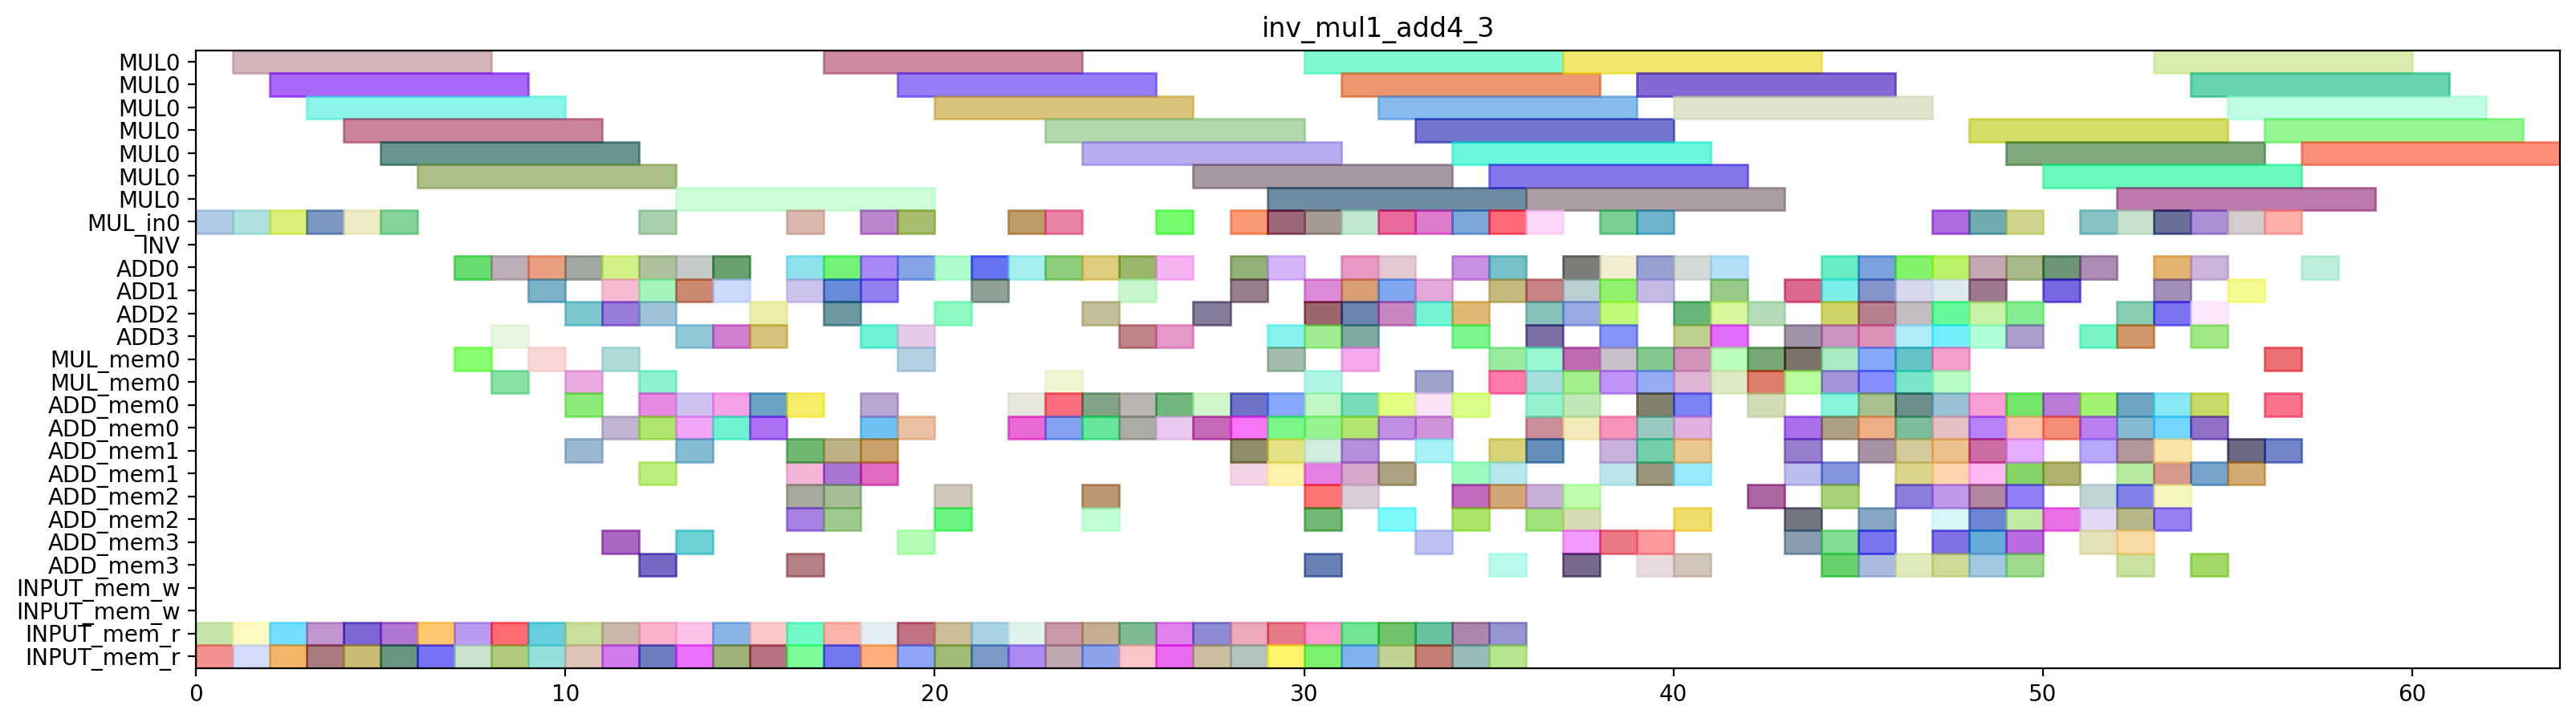

Source code (Python):
from pyschedule import Scenario, solvers, plotters, alt

def solve_inv_mul1_add4_3(ConstStep, ExpStep):
	horizon = 138
	S=Scenario("inv_mul1_add4_3",horizon = horizon)

	# resource
	MUL = S.Resources('MUL', num=1, size=7)
	MUL_in = S.Resources('MUL_in', num=1)
	INV = S.Resource('INV')
	ADD = S.Resources('ADD', num=4, periods=range(1, horizon))
	MUL_mem = S.Resources('MUL_mem', num=1, size=2)
	ADD_mem = S.Resources('ADD_mem', num=4, size=2)
	INPUT_mem_w = S.Resource('INPUT_mem_w', size=2)
	INPUT_mem_r = S.Resource('INPUT_mem_r', size=2)

	# result of previous scheduling
	T2_1T2_in = S.Task('T2_1T2_in', length=1, delay_cost=1)
	S += T2_1T2_in >= 0
	T2_1T2_in += MUL_in[0]

	T2_1T2_mem0 = S.Task('T2_1T2_mem0', length=1, delay_cost=1)
	S += T2_1T2_mem0 >= 0
	T2_1T2_mem0 += INPUT_mem_r

	T2_1T2_mem1 = S.Task('T2_1T2_mem1', length=1, delay_cost=1)
	S += T2_1T2_mem1 >= 0
	T2_1T2_mem1 += INPUT_mem_r

	T2T2_in = S.Task('T2T2_in', length=1, delay_cost=1)
	S += T2T2_in >= 1
	T2T2_in += MUL_in[0]

	T2T2_mem0 = S.Task('T2T2_mem0', length=1, delay_cost=1)
	S += T2T2_mem0 >= 1
	T2T2_mem0 += INPUT_mem_r

	T2T2_mem1 = S.Task('T2T2_mem1', length=1, delay_cost=1)
	S += T2T2_mem1 >= 1
	T2T2_mem1 += INPUT_mem_r

	T2_1T2 = S.Task('T2_1T2', length=7, delay_cost=1)
	S += T2_1T2 >= 1
	T2_1T2 += MUL[0]

	T1T2_in = S.Task('T1T2_in', length=1, delay_cost=1)
	S += T1T2_in >= 2
	T1T2_in += MUL_in[0]

	T1T2_mem0 = S.Task('T1T2_mem0', length=1, delay_cost=1)
	S += T1T2_mem0 >= 2
	T1T2_mem0 += INPUT_mem_r

	T1T2_mem1 = S.Task('T1T2_mem1', length=1, delay_cost=1)
	S += T1T2_mem1 >= 2
	T1T2_mem1 += INPUT_mem_r

	T2T2 = S.Task('T2T2', length=7, delay_cost=1)
	S += T2T2 >= 2
	T2T2 += MUL[0]

	T1T2 = S.Task('T1T2', length=7, delay_cost=1)
	S += T1T2 >= 3
	T1T2 += MUL[0]

	T1_T2_in = S.Task('T1_T2_in', length=1, delay_cost=1)
	S += T1_T2_in >= 3
	T1_T2_in += MUL_in[0]

	T1_T2_mem0 = S.Task('T1_T2_mem0', length=1, delay_cost=1)
	S += T1_T2_mem0 >= 3
	T1_T2_mem0 += INPUT_mem_r

	T1_T2_mem1 = S.Task('T1_T2_mem1', length=1, delay_cost=1)
	S += T1_T2_mem1 >= 3
	T1_T2_mem1 += INPUT_mem_r

	T0_T2_in = S.Task('T0_T2_in', length=1, delay_cost=1)
	S += T0_T2_in >= 4
	T0_T2_in += MUL_in[0]

	T0_T2_mem0 = S.Task('T0_T2_mem0', length=1, delay_cost=1)
	S += T0_T2_mem0 >= 4
	T0_T2_mem0 += INPUT_mem_r

	T0_T2_mem1 = S.Task('T0_T2_mem1', length=1, delay_cost=1)
	S += T0_T2_mem1 >= 4
	T0_T2_mem1 += INPUT_mem_r

	T1_T2 = S.Task('T1_T2', length=7, delay_cost=1)
	S += T1_T2 >= 4
	T1_T2 += MUL[0]

	T0T2_in = S.Task('T0T2_in', length=1, delay_cost=1)
	S += T0T2_in >= 5
	T0T2_in += MUL_in[0]

	T0T2_mem0 = S.Task('T0T2_mem0', length=1, delay_cost=1)
	S += T0T2_mem0 >= 5
	T0T2_mem0 += INPUT_mem_r

	T0T2_mem1 = S.Task('T0T2_mem1', length=1, delay_cost=1)
	S += T0T2_mem1 >= 5
	T0T2_mem1 += INPUT_mem_r

	T0_T2 = S.Task('T0_T2', length=7, delay_cost=1)
	S += T0_T2 >= 5
	T0_T2 += MUL[0]

	T0T2 = S.Task('T0T2', length=7, delay_cost=1)
	S += T0T2 >= 6
	T0T2 += MUL[0]

	T2_8T2_mem0 = S.Task('T2_8T2_mem0', length=1, delay_cost=1)
	S += T2_8T2_mem0 >= 6
	T2_8T2_mem0 += INPUT_mem_r

	T2_8T2_mem1 = S.Task('T2_8T2_mem1', length=1, delay_cost=1)
	S += T2_8T2_mem1 >= 6
	T2_8T2_mem1 += INPUT_mem_r

	NEW_A011_mem0 = S.Task('NEW_A011_mem0', length=1, delay_cost=1)
	S += NEW_A011_mem0 >= 7
	NEW_A011_mem0 += INPUT_mem_r

	NEW_A011_mem1 = S.Task('NEW_A011_mem1', length=1, delay_cost=1)
	S += NEW_A011_mem1 >= 7
	NEW_A011_mem1 += INPUT_mem_r

	T2_11_mem0 = S.Task('T2_11_mem0', length=1, delay_cost=1)
	S += T2_11_mem0 >= 7
	T2_11_mem0 += MUL_mem[0]

	T2_8T2 = S.Task('T2_8T2', length=1, delay_cost=1)
	S += T2_8T2 >= 7
	T2_8T2 += ADD[0]

	NEW_A011 = S.Task('NEW_A011', length=1, delay_cost=1)
	S += NEW_A011 >= 8
	NEW_A011 += ADD[0]

	T1_4T2_mem0 = S.Task('T1_4T2_mem0', length=1, delay_cost=1)
	S += T1_4T2_mem0 >= 8
	T1_4T2_mem0 += INPUT_mem_r

	T1_4T2_mem1 = S.Task('T1_4T2_mem1', length=1, delay_cost=1)
	S += T1_4T2_mem1 >= 8
	T1_4T2_mem1 += INPUT_mem_r

	T21_mem0 = S.Task('T21_mem0', length=1, delay_cost=1)
	S += T21_mem0 >= 8
	T21_mem0 += MUL_mem[0]

	T2_11 = S.Task('T2_11', length=1, delay_cost=1)
	S += T2_11 >= 8
	T2_11 += ADD[3]

	T11_mem0 = S.Task('T11_mem0', length=1, delay_cost=1)
	S += T11_mem0 >= 9
	T11_mem0 += MUL_mem[0]

	T1_3T2_mem0 = S.Task('T1_3T2_mem0', length=1, delay_cost=1)
	S += T1_3T2_mem0 >= 9
	T1_3T2_mem0 += INPUT_mem_r

	T1_3T2_mem1 = S.Task('T1_3T2_mem1', length=1, delay_cost=1)
	S += T1_3T2_mem1 >= 9
	T1_3T2_mem1 += INPUT_mem_r

	T1_4T2 = S.Task('T1_4T2', length=1, delay_cost=1)
	S += T1_4T2 >= 9
	T1_4T2 += ADD[0]

	T21 = S.Task('T21', length=1, delay_cost=1)
	S += T21 >= 9
	T21 += ADD[1]

	NEW_A121_mem0 = S.Task('NEW_A121_mem0', length=1, delay_cost=1)
	S += NEW_A121_mem0 >= 10
	NEW_A121_mem0 += INPUT_mem_r

	NEW_A121_mem1 = S.Task('NEW_A121_mem1', length=1, delay_cost=1)
	S += NEW_A121_mem1 >= 10
	NEW_A121_mem1 += INPUT_mem_r

	T11 = S.Task('T11', length=1, delay_cost=1)
	S += T11 >= 10
	T11 += ADD[0]

	T1_1_mem0 = S.Task('T1_1_mem0', length=1, delay_cost=1)
	S += T1_1_mem0 >= 10
	T1_1_mem0 += MUL_mem[0]

	T1_3T2 = S.Task('T1_3T2', length=1, delay_cost=1)
	S += T1_3T2 >= 10
	T1_3T2 += ADD[2]

	T51_mem0 = S.Task('T51_mem0', length=1, delay_cost=1)
	S += T51_mem0 >= 10
	T51_mem0 += ADD_mem[0]

	T51_mem1 = S.Task('T51_mem1', length=1, delay_cost=1)
	S += T51_mem1 >= 10
	T51_mem1 += ADD_mem[1]

	NEW_A010_mem0 = S.Task('NEW_A010_mem0', length=1, delay_cost=1)
	S += NEW_A010_mem0 >= 11
	NEW_A010_mem0 += INPUT_mem_r

	NEW_A010_mem1 = S.Task('NEW_A010_mem1', length=1, delay_cost=1)
	S += NEW_A010_mem1 >= 11
	NEW_A010_mem1 += INPUT_mem_r

	NEW_A121 = S.Task('NEW_A121', length=1, delay_cost=1)
	S += NEW_A121 >= 11
	NEW_A121 += ADD[1]

	T0_1_mem0 = S.Task('T0_1_mem0', length=1, delay_cost=1)
	S += T0_1_mem0 >= 11
	T0_1_mem0 += MUL_mem[0]

	T1_1 = S.Task('T1_1', length=1, delay_cost=1)
	S += T1_1 >= 11
	T1_1 += ADD[0]

	T51 = S.Task('T51', length=1, delay_cost=1)
	S += T51 >= 11
	T51 += ADD[2]

	T5_21_mem0 = S.Task('T5_21_mem0', length=1, delay_cost=1)
	S += T5_21_mem0 >= 11
	T5_21_mem0 += ADD_mem[0]

	T5_21_mem1 = S.Task('T5_21_mem1', length=1, delay_cost=1)
	S += T5_21_mem1 >= 11
	T5_21_mem1 += ADD_mem[3]

	NEW_A000_mem0 = S.Task('NEW_A000_mem0', length=1, delay_cost=1)
	S += NEW_A000_mem0 >= 12
	NEW_A000_mem0 += INPUT_mem_r

	NEW_A000_mem1 = S.Task('NEW_A000_mem1', length=1, delay_cost=1)
	S += NEW_A000_mem1 >= 12
	NEW_A000_mem1 += INPUT_mem_r

	NEW_A010 = S.Task('NEW_A010', length=1, delay_cost=1)
	S += NEW_A010 >= 12
	NEW_A010 += ADD[0]

	T01_mem0 = S.Task('T01_mem0', length=1, delay_cost=1)
	S += T01_mem0 >= 12
	T01_mem0 += MUL_mem[0]

	T0_1 = S.Task('T0_1', length=1, delay_cost=1)
	S += T0_1 >= 12
	T0_1 += ADD[1]

	T4_T2_in = S.Task('T4_T2_in', length=1, delay_cost=1)
	S += T4_T2_in >= 12
	T4_T2_in += MUL_in[0]

	T4_T2_mem0 = S.Task('T4_T2_mem0', length=1, delay_cost=1)
	S += T4_T2_mem0 >= 12
	T4_T2_mem0 += ADD_mem[0]

	T4_T2_mem1 = S.Task('T4_T2_mem1', length=1, delay_cost=1)
	S += T4_T2_mem1 >= 12
	T4_T2_mem1 += ADD_mem[0]

	T5_21 = S.Task('T5_21', length=1, delay_cost=1)
	S += T5_21 >= 12
	T5_21 += ADD[2]

	T6_1_mem0 = S.Task('T6_1_mem0', length=1, delay_cost=1)
	S += T6_1_mem0 >= 12
	T6_1_mem0 += ADD_mem[3]

	T6_1_mem1 = S.Task('T6_1_mem1', length=1, delay_cost=1)
	S += T6_1_mem1 >= 12
	T6_1_mem1 += ADD_mem[1]

	NEW_A000 = S.Task('NEW_A000', length=1, delay_cost=1)
	S += NEW_A000 >= 13
	NEW_A000 += ADD[0]

	T01 = S.Task('T01', length=1, delay_cost=1)
	S += T01 >= 13
	T01 += ADD[3]

	T2T0_mem0 = S.Task('T2T0_mem0', length=1, delay_cost=1)
	S += T2T0_mem0 >= 13
	T2T0_mem0 += INPUT_mem_r

	T2T0_mem1 = S.Task('T2T0_mem1', length=1, delay_cost=1)
	S += T2T0_mem1 >= 13
	T2T0_mem1 += INPUT_mem_r

	T4_T1_mem0 = S.Task('T4_T1_mem0', length=1, delay_cost=1)
	S += T4_T1_mem0 >= 13
	T4_T1_mem0 += ADD_mem[0]

	T4_T1_mem1 = S.Task('T4_T1_mem1', length=1, delay_cost=1)
	S += T4_T1_mem1 >= 13
	T4_T1_mem1 += ADD_mem[0]

	T4_T2 = S.Task('T4_T2', length=7, delay_cost=1)
	S += T4_T2 >= 13
	T4_T2 += MUL[0]

	T61_mem0 = S.Task('T61_mem0', length=1, delay_cost=1)
	S += T61_mem0 >= 13
	T61_mem0 += ADD_mem[1]

	T61_mem1 = S.Task('T61_mem1', length=1, delay_cost=1)
	S += T61_mem1 >= 13
	T61_mem1 += ADD_mem[3]

	T6_1 = S.Task('T6_1', length=1, delay_cost=1)
	S += T6_1 >= 13
	T6_1 += ADD[1]

	NEW_A111_mem0 = S.Task('NEW_A111_mem0', length=1, delay_cost=1)
	S += NEW_A111_mem0 >= 14
	NEW_A111_mem0 += INPUT_mem_r

	NEW_A111_mem1 = S.Task('NEW_A111_mem1', length=1, delay_cost=1)
	S += NEW_A111_mem1 >= 14
	NEW_A111_mem1 += INPUT_mem_r

	T2T0 = S.Task('T2T0', length=1, delay_cost=1)
	S += T2T0 >= 14
	T2T0 += ADD[0]

	T4_15T2_mem0 = S.Task('T4_15T2_mem0', length=1, delay_cost=1)
	S += T4_15T2_mem0 >= 14
	T4_15T2_mem0 += ADD_mem[0]

	T4_15T2_mem1 = S.Task('T4_15T2_mem1', length=1, delay_cost=1)
	S += T4_15T2_mem1 >= 14
	T4_15T2_mem1 += ADD_mem[0]

	T4_T1 = S.Task('T4_T1', length=1, delay_cost=1)
	S += T4_T1 >= 14
	T4_T1 += ADD[1]

	T61 = S.Task('T61', length=1, delay_cost=1)
	S += T61 >= 14
	T61 += ADD[3]

	NEW_A110_mem0 = S.Task('NEW_A110_mem0', length=1, delay_cost=1)
	S += NEW_A110_mem0 >= 15
	NEW_A110_mem0 += INPUT_mem_r

	NEW_A110_mem1 = S.Task('NEW_A110_mem1', length=1, delay_cost=1)
	S += NEW_A110_mem1 >= 15
	NEW_A110_mem1 += INPUT_mem_r

	NEW_A111 = S.Task('NEW_A111', length=1, delay_cost=1)
	S += NEW_A111 >= 15
	NEW_A111 += ADD[2]

	T4_15T2 = S.Task('T4_15T2', length=1, delay_cost=1)
	S += T4_15T2 >= 15
	T4_15T2 += ADD[3]

	T4_T0_mem0 = S.Task('T4_T0_mem0', length=1, delay_cost=1)
	S += T4_T0_mem0 >= 15
	T4_T0_mem0 += ADD_mem[0]

	T4_T0_mem1 = S.Task('T4_T0_mem1', length=1, delay_cost=1)
	S += T4_T0_mem1 >= 15
	T4_T0_mem1 += ADD_mem[0]

	NEW_A110 = S.Task('NEW_A110', length=1, delay_cost=1)
	S += NEW_A110 >= 16
	NEW_A110 += ADD[1]

	T0T0_mem0 = S.Task('T0T0_mem0', length=1, delay_cost=1)
	S += T0T0_mem0 >= 16
	T0T0_mem0 += INPUT_mem_r

	T0T0_mem1 = S.Task('T0T0_mem1', length=1, delay_cost=1)
	S += T0T0_mem1 >= 16
	T0T0_mem1 += INPUT_mem_r

	T41_mem0 = S.Task('T41_mem0', length=1, delay_cost=1)
	S += T41_mem0 >= 16
	T41_mem0 += ADD_mem[3]

	T41_mem1 = S.Task('T41_mem1', length=1, delay_cost=1)
	S += T41_mem1 >= 16
	T41_mem1 += ADD_mem[0]

	T4_4T0_mem0 = S.Task('T4_4T0_mem0', length=1, delay_cost=1)
	S += T4_4T0_mem0 >= 16
	T4_4T0_mem0 += ADD_mem[1]

	T4_4T0_mem1 = S.Task('T4_4T0_mem1', length=1, delay_cost=1)
	S += T4_4T0_mem1 >= 16
	T4_4T0_mem1 += ADD_mem[2]

	T4_4T2_in = S.Task('T4_4T2_in', length=1, delay_cost=1)
	S += T4_4T2_in >= 16
	T4_4T2_in += MUL_in[0]

	T4_4T2_mem0 = S.Task('T4_4T2_mem0', length=1, delay_cost=1)
	S += T4_4T2_mem0 >= 16
	T4_4T2_mem0 += ADD_mem[1]

	T4_4T2_mem1 = S.Task('T4_4T2_mem1', length=1, delay_cost=1)
	S += T4_4T2_mem1 >= 16
	T4_4T2_mem1 += ADD_mem[2]

	T4_T0 = S.Task('T4_T0', length=1, delay_cost=1)
	S += T4_T0 >= 16
	T4_T0 += ADD[0]

	NEW_A101_mem0 = S.Task('NEW_A101_mem0', length=1, delay_cost=1)
	S += NEW_A101_mem0 >= 17
	NEW_A101_mem0 += INPUT_mem_r

	NEW_A101_mem1 = S.Task('NEW_A101_mem1', length=1, delay_cost=1)
	S += NEW_A101_mem1 >= 17
	NEW_A101_mem1 += INPUT_mem_r

	T0T0 = S.Task('T0T0', length=1, delay_cost=1)
	S += T0T0 >= 17
	T0T0 += ADD[1]

	T41 = S.Task('T41', length=1, delay_cost=1)
	S += T41 >= 17
	T41 += ADD[2]

	T4_19T2_mem0 = S.Task('T4_19T2_mem0', length=1, delay_cost=1)
	S += T4_19T2_mem0 >= 17
	T4_19T2_mem0 += ADD_mem[1]

	T4_19T2_mem1 = S.Task('T4_19T2_mem1', length=1, delay_cost=1)
	S += T4_19T2_mem1 >= 17
	T4_19T2_mem1 += ADD_mem[2]

	T4_4T0 = S.Task('T4_4T0', length=1, delay_cost=1)
	S += T4_4T0 >= 17
	T4_4T0 += ADD[0]

	T4_4T1_mem0 = S.Task('T4_4T1_mem0', length=1, delay_cost=1)
	S += T4_4T1_mem0 >= 17
	T4_4T1_mem0 += ADD_mem[1]

	T4_4T1_mem1 = S.Task('T4_4T1_mem1', length=1, delay_cost=1)
	S += T4_4T1_mem1 >= 17
	T4_4T1_mem1 += ADD_mem[2]

	T4_4T2 = S.Task('T4_4T2', length=7, delay_cost=1)
	S += T4_4T2 >= 17
	T4_4T2 += MUL[0]

	NEW_A101 = S.Task('NEW_A101', length=1, delay_cost=1)
	S += NEW_A101 >= 18
	NEW_A101 += ADD[0]

	T0_3T2_mem0 = S.Task('T0_3T2_mem0', length=1, delay_cost=1)
	S += T0_3T2_mem0 >= 18
	T0_3T2_mem0 += INPUT_mem_r

	T0_3T2_mem1 = S.Task('T0_3T2_mem1', length=1, delay_cost=1)
	S += T0_3T2_mem1 >= 18
	T0_3T2_mem1 += INPUT_mem_r

	T4_0_in = S.Task('T4_0_in', length=1, delay_cost=1)
	S += T4_0_in >= 18
	T4_0_in += MUL_in[0]

	T4_0_mem0 = S.Task('T4_0_mem0', length=1, delay_cost=1)
	S += T4_0_mem0 >= 18
	T4_0_mem0 += ADD_mem[0]

	T4_0_mem1 = S.Task('T4_0_mem1', length=1, delay_cost=1)
	S += T4_0_mem1 >= 18
	T4_0_mem1 += ADD_mem[1]

	T4_19T2 = S.Task('T4_19T2', length=1, delay_cost=1)
	S += T4_19T2 >= 18
	T4_19T2 += ADD[1]

	T4_31_mem0 = S.Task('T4_31_mem0', length=1, delay_cost=1)
	S += T4_31_mem0 >= 18
	T4_31_mem0 += ADD_mem[1]

	T4_31_mem1 = S.Task('T4_31_mem1', length=1, delay_cost=1)
	S += T4_31_mem1 >= 18
	T4_31_mem1 += ADD_mem[0]

	T4_4T1 = S.Task('T4_4T1', length=1, delay_cost=1)
	S += T4_4T1 >= 18
	T4_4T1 += ADD[3]

	T0_3T2 = S.Task('T0_3T2', length=1, delay_cost=1)
	S += T0_3T2 >= 19
	T0_3T2 += ADD[0]

	T0_4T2_mem0 = S.Task('T0_4T2_mem0', length=1, delay_cost=1)
	S += T0_4T2_mem0 >= 19
	T0_4T2_mem0 += INPUT_mem_r

	T0_4T2_mem1 = S.Task('T0_4T2_mem1', length=1, delay_cost=1)
	S += T0_4T2_mem1 >= 19
	T0_4T2_mem1 += INPUT_mem_r

	T4_0 = S.Task('T4_0', length=7, delay_cost=1)
	S += T4_0 >= 19
	T4_0 += MUL[0]

	T4_1_mem0 = S.Task('T4_1_mem0', length=1, delay_cost=1)
	S += T4_1_mem0 >= 19
	T4_1_mem0 += MUL_mem[0]

	T4_31 = S.Task('T4_31', length=1, delay_cost=1)
	S += T4_31 >= 19
	T4_31 += ADD[3]

	T4_40_in = S.Task('T4_40_in', length=1, delay_cost=1)
	S += T4_40_in >= 19
	T4_40_in += MUL_in[0]

	T4_40_mem0 = S.Task('T4_40_mem0', length=1, delay_cost=1)
	S += T4_40_mem0 >= 19
	T4_40_mem0 += ADD_mem[0]

	T4_40_mem1 = S.Task('T4_40_mem1', length=1, delay_cost=1)
	S += T4_40_mem1 >= 19
	T4_40_mem1 += ADD_mem[3]

	T0_4T2 = S.Task('T0_4T2', length=1, delay_cost=1)
	S += T0_4T2 >= 20
	T0_4T2 += ADD[0]

	T1T1_mem0 = S.Task('T1T1_mem0', length=1, delay_cost=1)
	S += T1T1_mem0 >= 20
	T1T1_mem0 += INPUT_mem_r

	T1T1_mem1 = S.Task('T1T1_mem1', length=1, delay_cost=1)
	S += T1T1_mem1 >= 20
	T1T1_mem1 += INPUT_mem_r

	T4_1 = S.Task('T4_1', length=1, delay_cost=1)
	S += T4_1 >= 20
	T4_1 += ADD[2]

	T4_11_mem0 = S.Task('T4_11_mem0', length=1, delay_cost=1)
	S += T4_11_mem0 >= 20
	T4_11_mem0 += ADD_mem[2]

	T4_11_mem1 = S.Task('T4_11_mem1', length=1, delay_cost=1)
	S += T4_11_mem1 >= 20
	T4_11_mem1 += ADD_mem[2]

	T4_40 = S.Task('T4_40', length=7, delay_cost=1)
	S += T4_40 >= 20
	T4_40 += MUL[0]

	NEW_A100_mem0 = S.Task('NEW_A100_mem0', length=1, delay_cost=1)
	S += NEW_A100_mem0 >= 21
	NEW_A100_mem0 += INPUT_mem_r

	NEW_A100_mem1 = S.Task('NEW_A100_mem1', length=1, delay_cost=1)
	S += NEW_A100_mem1 >= 21
	NEW_A100_mem1 += INPUT_mem_r

	T1T1 = S.Task('T1T1', length=1, delay_cost=1)
	S += T1T1 >= 21
	T1T1 += ADD[0]

	T4_11 = S.Task('T4_11', length=1, delay_cost=1)
	S += T4_11 >= 21
	T4_11 += ADD[1]

	NEW_A100 = S.Task('NEW_A100', length=1, delay_cost=1)
	S += NEW_A100 >= 22
	NEW_A100 += ADD[0]

	T2T1_mem0 = S.Task('T2T1_mem0', length=1, delay_cost=1)
	S += T2T1_mem0 >= 22
	T2T1_mem0 += INPUT_mem_r

	T2T1_mem1 = S.Task('T2T1_mem1', length=1, delay_cost=1)
	S += T2T1_mem1 >= 22
	T2T1_mem1 += INPUT_mem_r

	T3_1T2_in = S.Task('T3_1T2_in', length=1, delay_cost=1)
	S += T3_1T2_in >= 22
	T3_1T2_in += MUL_in[0]

	T3_1T2_mem0 = S.Task('T3_1T2_mem0', length=1, delay_cost=1)
	S += T3_1T2_mem0 >= 22
	T3_1T2_mem0 += ADD_mem[0]

	T3_1T2_mem1 = S.Task('T3_1T2_mem1', length=1, delay_cost=1)
	S += T3_1T2_mem1 >= 22
	T3_1T2_mem1 += ADD_mem[0]

	T20_in = S.Task('T20_in', length=1, delay_cost=1)
	S += T20_in >= 23
	T20_in += MUL_in[0]

	T20_mem0 = S.Task('T20_mem0', length=1, delay_cost=1)
	S += T20_mem0 >= 23
	T20_mem0 += ADD_mem[0]

	T20_mem1 = S.Task('T20_mem1', length=1, delay_cost=1)
	S += T20_mem1 >= 23
	T20_mem1 += ADD_mem[0]

	T2T1 = S.Task('T2T1', length=1, delay_cost=1)
	S += T2T1 >= 23
	T2T1 += ADD[0]

	T2_6T2_mem0 = S.Task('T2_6T2_mem0', length=1, delay_cost=1)
	S += T2_6T2_mem0 >= 23
	T2_6T2_mem0 += INPUT_mem_r

	T2_6T2_mem1 = S.Task('T2_6T2_mem1', length=1, delay_cost=1)
	S += T2_6T2_mem1 >= 23
	T2_6T2_mem1 += INPUT_mem_r

	T3_1T2 = S.Task('T3_1T2', length=7, delay_cost=1)
	S += T3_1T2 >= 23
	T3_1T2 += MUL[0]

	T4_41_mem0 = S.Task('T4_41_mem0', length=1, delay_cost=1)
	S += T4_41_mem0 >= 23
	T4_41_mem0 += MUL_mem[0]

	T1T0_mem0 = S.Task('T1T0_mem0', length=1, delay_cost=1)
	S += T1T0_mem0 >= 24
	T1T0_mem0 += INPUT_mem_r

	T1T0_mem1 = S.Task('T1T0_mem1', length=1, delay_cost=1)
	S += T1T0_mem1 >= 24
	T1T0_mem1 += INPUT_mem_r

	T20 = S.Task('T20', length=7, delay_cost=1)
	S += T20 >= 24
	T20 += MUL[0]

	T2_6T2 = S.Task('T2_6T2', length=1, delay_cost=1)
	S += T2_6T2 >= 24
	T2_6T2 += ADD[0]

	T3_1T0_mem0 = S.Task('T3_1T0_mem0', length=1, delay_cost=1)
	S += T3_1T0_mem0 >= 24
	T3_1T0_mem0 += ADD_mem[0]

	T3_1T0_mem1 = S.Task('T3_1T0_mem1', length=1, delay_cost=1)
	S += T3_1T0_mem1 >= 24
	T3_1T0_mem1 += ADD_mem[0]

	T4_41 = S.Task('T4_41', length=1, delay_cost=1)
	S += T4_41 >= 24
	T4_41 += ADD[2]

	T4_51_mem0 = S.Task('T4_51_mem0', length=1, delay_cost=1)
	S += T4_51_mem0 >= 24
	T4_51_mem0 += ADD_mem[2]

	T4_51_mem1 = S.Task('T4_51_mem1', length=1, delay_cost=1)
	S += T4_51_mem1 >= 24
	T4_51_mem1 += ADD_mem[2]

	NEW_A001_mem0 = S.Task('NEW_A001_mem0', length=1, delay_cost=1)
	S += NEW_A001_mem0 >= 25
	NEW_A001_mem0 += INPUT_mem_r

	NEW_A001_mem1 = S.Task('NEW_A001_mem1', length=1, delay_cost=1)
	S += NEW_A001_mem1 >= 25
	NEW_A001_mem1 += INPUT_mem_r

	T1T0 = S.Task('T1T0', length=1, delay_cost=1)
	S += T1T0 >= 25
	T1T0 += ADD[1]

	T3_1T0 = S.Task('T3_1T0', length=1, delay_cost=1)
	S += T3_1T0 >= 25
	T3_1T0 += ADD[3]

	T3_7T2_mem0 = S.Task('T3_7T2_mem0', length=1, delay_cost=1)
	S += T3_7T2_mem0 >= 25
	T3_7T2_mem0 += ADD_mem[0]

	T3_7T2_mem1 = S.Task('T3_7T2_mem1', length=1, delay_cost=1)
	S += T3_7T2_mem1 >= 25
	T3_7T2_mem1 += ADD_mem[0]

	T4_51 = S.Task('T4_51', length=1, delay_cost=1)
	S += T4_51 >= 25
	T4_51 += ADD[0]

	NEW_A001 = S.Task('NEW_A001', length=1, delay_cost=1)
	S += NEW_A001 >= 26
	NEW_A001 += ADD[0]

	T2_1T1_mem0 = S.Task('T2_1T1_mem0', length=1, delay_cost=1)
	S += T2_1T1_mem0 >= 26
	T2_1T1_mem0 += INPUT_mem_r

	T2_1T1_mem1 = S.Task('T2_1T1_mem1', length=1, delay_cost=1)
	S += T2_1T1_mem1 >= 26
	T2_1T1_mem1 += INPUT_mem_r

	T3T2_in = S.Task('T3T2_in', length=1, delay_cost=1)
	S += T3T2_in >= 26
	T3T2_in += MUL_in[0]

	T3T2_mem0 = S.Task('T3T2_mem0', length=1, delay_cost=1)
	S += T3T2_mem0 >= 26
	T3T2_mem0 += ADD_mem[0]

	T3T2_mem1 = S.Task('T3T2_mem1', length=1, delay_cost=1)
	S += T3T2_mem1 >= 26
	T3T2_mem1 += ADD_mem[0]

	T3_7T2 = S.Task('T3_7T2', length=1, delay_cost=1)
	S += T3_7T2 >= 26
	T3_7T2 += ADD[3]

	NEW_A120_mem0 = S.Task('NEW_A120_mem0', length=1, delay_cost=1)
	S += NEW_A120_mem0 >= 27
	NEW_A120_mem0 += INPUT_mem_r

	NEW_A120_mem1 = S.Task('NEW_A120_mem1', length=1, delay_cost=1)
	S += NEW_A120_mem1 >= 27
	NEW_A120_mem1 += INPUT_mem_r

	T2_1T1 = S.Task('T2_1T1', length=1, delay_cost=1)
	S += T2_1T1 >= 27
	T2_1T1 += ADD[2]

	T3T2 = S.Task('T3T2', length=7, delay_cost=1)
	S += T3T2 >= 27
	T3T2 += MUL[0]

	T3_1T1_mem0 = S.Task('T3_1T1_mem0', length=1, delay_cost=1)
	S += T3_1T1_mem0 >= 27
	T3_1T1_mem0 += ADD_mem[0]

	T3_1T1_mem1 = S.Task('T3_1T1_mem1', length=1, delay_cost=1)
	S += T3_1T1_mem1 >= 27
	T3_1T1_mem1 += ADD_mem[0]

	NEW_A120 = S.Task('NEW_A120', length=1, delay_cost=1)
	S += NEW_A120 >= 28
	NEW_A120 += ADD[0]

	T10_in = S.Task('T10_in', length=1, delay_cost=1)
	S += T10_in >= 28
	T10_in += MUL_in[0]

	T10_mem0 = S.Task('T10_mem0', length=1, delay_cost=1)
	S += T10_mem0 >= 28
	T10_mem0 += ADD_mem[1]

	T10_mem1 = S.Task('T10_mem1', length=1, delay_cost=1)
	S += T10_mem1 >= 28
	T10_mem1 += ADD_mem[0]

	T2_1T0_mem0 = S.Task('T2_1T0_mem0', length=1, delay_cost=1)
	S += T2_1T0_mem0 >= 28
	T2_1T0_mem0 += INPUT_mem_r

	T2_1T0_mem1 = S.Task('T2_1T0_mem1', length=1, delay_cost=1)
	S += T2_1T0_mem1 >= 28
	T2_1T0_mem1 += INPUT_mem_r

	T3_1T1 = S.Task('T3_1T1', length=1, delay_cost=1)
	S += T3_1T1 >= 28
	T3_1T1 += ADD[1]

	T5_11T2_mem0 = S.Task('T5_11T2_mem0', length=1, delay_cost=1)
	S += T5_11T2_mem0 >= 28
	T5_11T2_mem0 += ADD_mem[0]

	T5_11T2_mem1 = S.Task('T5_11T2_mem1', length=1, delay_cost=1)
	S += T5_11T2_mem1 >= 28
	T5_11T2_mem1 += ADD_mem[1]

	T10 = S.Task('T10', length=7, delay_cost=1)
	S += T10 >= 29
	T10 += MUL[0]

	T1_T1_mem0 = S.Task('T1_T1_mem0', length=1, delay_cost=1)
	S += T1_T1_mem0 >= 29
	T1_T1_mem0 += INPUT_mem_r

	T1_T1_mem1 = S.Task('T1_T1_mem1', length=1, delay_cost=1)
	S += T1_T1_mem1 >= 29
	T1_T1_mem1 += INPUT_mem_r

	T2_1T0 = S.Task('T2_1T0', length=1, delay_cost=1)
	S += T2_1T0 >= 29
	T2_1T0 += ADD[0]

	T3_11_mem0 = S.Task('T3_11_mem0', length=1, delay_cost=1)
	S += T3_11_mem0 >= 29
	T3_11_mem0 += MUL_mem[0]

	T5_11T2 = S.Task('T5_11T2', length=1, delay_cost=1)
	S += T5_11T2 >= 29
	T5_11T2 += ADD[3]

	T5_3T1_mem0 = S.Task('T5_3T1_mem0', length=1, delay_cost=1)
	S += T5_3T1_mem0 >= 29
	T5_3T1_mem0 += ADD_mem[0]

	T5_3T1_mem1 = S.Task('T5_3T1_mem1', length=1, delay_cost=1)
	S += T5_3T1_mem1 >= 29
	T5_3T1_mem1 += ADD_mem[1]

	T5_3T2_in = S.Task('T5_3T2_in', length=1, delay_cost=1)
	S += T5_3T2_in >= 29
	T5_3T2_in += MUL_in[0]

	T5_3T2_mem0 = S.Task('T5_3T2_mem0', length=1, delay_cost=1)
	S += T5_3T2_mem0 >= 29
	T5_3T2_mem0 += ADD_mem[0]

	T5_3T2_mem1 = S.Task('T5_3T2_mem1', length=1, delay_cost=1)
	S += T5_3T2_mem1 >= 29
	T5_3T2_mem1 += ADD_mem[1]

	T1_T0_mem0 = S.Task('T1_T0_mem0', length=1, delay_cost=1)
	S += T1_T0_mem0 >= 30
	T1_T0_mem0 += INPUT_mem_r

	T1_T0_mem1 = S.Task('T1_T0_mem1', length=1, delay_cost=1)
	S += T1_T0_mem1 >= 30
	T1_T0_mem1 += INPUT_mem_r

	T1_T1 = S.Task('T1_T1', length=1, delay_cost=1)
	S += T1_T1 >= 30
	T1_T1 += ADD[1]

	T2_10_in = S.Task('T2_10_in', length=1, delay_cost=1)
	S += T2_10_in >= 30
	T2_10_in += MUL_in[0]

	T2_10_mem0 = S.Task('T2_10_mem0', length=1, delay_cost=1)
	S += T2_10_mem0 >= 30
	T2_10_mem0 += ADD_mem[0]

	T2_10_mem1 = S.Task('T2_10_mem1', length=1, delay_cost=1)
	S += T2_10_mem1 >= 30
	T2_10_mem1 += ADD_mem[2]

	T2_1_mem0 = S.Task('T2_1_mem0', length=1, delay_cost=1)
	S += T2_1_mem0 >= 30
	T2_1_mem0 += MUL_mem[0]

	T2_1_mem1 = S.Task('T2_1_mem1', length=1, delay_cost=1)
	S += T2_1_mem1 >= 30
	T2_1_mem1 += ADD_mem[1]

	T3_11 = S.Task('T3_11', length=1, delay_cost=1)
	S += T3_11 >= 30
	T3_11 += ADD[2]

	T3_21_mem0 = S.Task('T3_21_mem0', length=1, delay_cost=1)
	S += T3_21_mem0 >= 30
	T3_21_mem0 += ADD_mem[2]

	T3_21_mem1 = S.Task('T3_21_mem1', length=1, delay_cost=1)
	S += T3_21_mem1 >= 30
	T3_21_mem1 += ADD_mem[3]

	T5_3T0_mem0 = S.Task('T5_3T0_mem0', length=1, delay_cost=1)
	S += T5_3T0_mem0 >= 30
	T5_3T0_mem0 += ADD_mem[0]

	T5_3T0_mem1 = S.Task('T5_3T0_mem1', length=1, delay_cost=1)
	S += T5_3T0_mem1 >= 30
	T5_3T0_mem1 += ADD_mem[1]

	T5_3T1 = S.Task('T5_3T1', length=1, delay_cost=1)
	S += T5_3T1 >= 30
	T5_3T1 += ADD[3]

	T5_3T2 = S.Task('T5_3T2', length=7, delay_cost=1)
	S += T5_3T2 >= 30
	T5_3T2 += MUL[0]

	T0T1_mem0 = S.Task('T0T1_mem0', length=1, delay_cost=1)
	S += T0T1_mem0 >= 31
	T0T1_mem0 += INPUT_mem_r

	T0T1_mem1 = S.Task('T0T1_mem1', length=1, delay_cost=1)
	S += T0T1_mem1 >= 31
	T0T1_mem1 += INPUT_mem_r

	T1_0_in = S.Task('T1_0_in', length=1, delay_cost=1)
	S += T1_0_in >= 31
	T1_0_in += MUL_in[0]

	T1_0_mem0 = S.Task('T1_0_mem0', length=1, delay_cost=1)
	S += T1_0_mem0 >= 31
	T1_0_mem0 += ADD_mem[2]

	T1_0_mem1 = S.Task('T1_0_mem1', length=1, delay_cost=1)
	S += T1_0_mem1 >= 31
	T1_0_mem1 += ADD_mem[1]

	T1_T0 = S.Task('T1_T0', length=1, delay_cost=1)
	S += T1_T0 >= 31
	T1_T0 += ADD[2]

	T2_0_mem0 = S.Task('T2_0_mem0', length=1, delay_cost=1)
	S += T2_0_mem0 >= 31
	T2_0_mem0 += MUL_mem[0]

	T2_0_mem1 = S.Task('T2_0_mem1', length=1, delay_cost=1)
	S += T2_0_mem1 >= 31
	T2_0_mem1 += ADD_mem[1]

	T2_1 = S.Task('T2_1', length=1, delay_cost=1)
	S += T2_1 >= 31
	T2_1 += ADD[1]

	T2_10 = S.Task('T2_10', length=7, delay_cost=1)
	S += T2_10 >= 31
	T2_10 += MUL[0]

	T3_21 = S.Task('T3_21', length=1, delay_cost=1)
	S += T3_21 >= 31
	T3_21 += ADD[3]

	T3_5T2_mem0 = S.Task('T3_5T2_mem0', length=1, delay_cost=1)
	S += T3_5T2_mem0 >= 31
	T3_5T2_mem0 += ADD_mem[0]

	T3_5T2_mem1 = S.Task('T3_5T2_mem1', length=1, delay_cost=1)
	S += T3_5T2_mem1 >= 31
	T3_5T2_mem1 += ADD_mem[0]

	T5_3T0 = S.Task('T5_3T0', length=1, delay_cost=1)
	S += T5_3T0 >= 31
	T5_3T0 += ADD[0]

	T00_in = S.Task('T00_in', length=1, delay_cost=1)
	S += T00_in >= 32
	T00_in += MUL_in[0]

	T00_mem0 = S.Task('T00_mem0', length=1, delay_cost=1)
	S += T00_mem0 >= 32
	T00_mem0 += ADD_mem[1]

	T00_mem1 = S.Task('T00_mem1', length=1, delay_cost=1)
	S += T00_mem1 >= 32
	T00_mem1 += ADD_mem[2]

	T0T1 = S.Task('T0T1', length=1, delay_cost=1)
	S += T0T1 >= 32
	T0T1 += ADD[2]

	T0_T1_mem0 = S.Task('T0_T1_mem0', length=1, delay_cost=1)
	S += T0_T1_mem0 >= 32
	T0_T1_mem0 += INPUT_mem_r

	T0_T1_mem1 = S.Task('T0_T1_mem1', length=1, delay_cost=1)
	S += T0_T1_mem1 >= 32
	T0_T1_mem1 += INPUT_mem_r

	T1_0 = S.Task('T1_0', length=7, delay_cost=1)
	S += T1_0 >= 32
	T1_0 += MUL[0]

	T2_0 = S.Task('T2_0', length=1, delay_cost=1)
	S += T2_0 >= 32
	T2_0 += ADD[1]

	T3T0_mem0 = S.Task('T3T0_mem0', length=1, delay_cost=1)
	S += T3T0_mem0 >= 32
	T3T0_mem0 += ADD_mem[0]

	T3T0_mem1 = S.Task('T3T0_mem1', length=1, delay_cost=1)
	S += T3T0_mem1 >= 32
	T3T0_mem1 += ADD_mem[0]

	T3_5T2 = S.Task('T3_5T2', length=1, delay_cost=1)
	S += T3_5T2 >= 32
	T3_5T2 += ADD[0]

	T00 = S.Task('T00', length=7, delay_cost=1)
	S += T00 >= 33
	T00 += MUL[0]

	T0_T0_mem0 = S.Task('T0_T0_mem0', length=1, delay_cost=1)
	S += T0_T0_mem0 >= 33
	T0_T0_mem0 += INPUT_mem_r

	T0_T0_mem1 = S.Task('T0_T0_mem1', length=1, delay_cost=1)
	S += T0_T0_mem1 >= 33
	T0_T0_mem1 += INPUT_mem_r

	T0_T1 = S.Task('T0_T1', length=1, delay_cost=1)
	S += T0_T1 >= 33
	T0_T1 += ADD[1]

	T31_mem0 = S.Task('T31_mem0', length=1, delay_cost=1)
	S += T31_mem0 >= 33
	T31_mem0 += MUL_mem[0]

	T3T0 = S.Task('T3T0', length=1, delay_cost=1)
	S += T3T0 >= 33
	T3T0 += ADD[2]

	T3T1_mem0 = S.Task('T3T1_mem0', length=1, delay_cost=1)
	S += T3T1_mem0 >= 33
	T3T1_mem0 += ADD_mem[0]

	T3T1_mem1 = S.Task('T3T1_mem1', length=1, delay_cost=1)
	S += T3T1_mem1 >= 33
	T3T1_mem1 += ADD_mem[0]

	T3_10_in = S.Task('T3_10_in', length=1, delay_cost=1)
	S += T3_10_in >= 33
	T3_10_in += MUL_in[0]

	T3_10_mem0 = S.Task('T3_10_mem0', length=1, delay_cost=1)
	S += T3_10_mem0 >= 33
	T3_10_mem0 += ADD_mem[3]

	T3_10_mem1 = S.Task('T3_10_mem1', length=1, delay_cost=1)
	S += T3_10_mem1 >= 33
	T3_10_mem1 += ADD_mem[1]

	NEW_A021_mem0 = S.Task('NEW_A021_mem0', length=1, delay_cost=1)
	S += NEW_A021_mem0 >= 34
	NEW_A021_mem0 += INPUT_mem_r

	NEW_A021_mem1 = S.Task('NEW_A021_mem1', length=1, delay_cost=1)
	S += NEW_A021_mem1 >= 34
	NEW_A021_mem1 += INPUT_mem_r

	T0_0_in = S.Task('T0_0_in', length=1, delay_cost=1)
	S += T0_0_in >= 34
	T0_0_in += MUL_in[0]

	T0_0_mem0 = S.Task('T0_0_mem0', length=1, delay_cost=1)
	S += T0_0_mem0 >= 34
	T0_0_mem0 += ADD_mem[2]

	T0_0_mem1 = S.Task('T0_0_mem1', length=1, delay_cost=1)
	S += T0_0_mem1 >= 34
	T0_0_mem1 += ADD_mem[1]

	T0_T0 = S.Task('T0_T0', length=1, delay_cost=1)
	S += T0_T0 >= 34
	T0_T0 += ADD[2]

	T31 = S.Task('T31', length=1, delay_cost=1)
	S += T31 >= 34
	T31 += ADD[0]

	T3T1 = S.Task('T3T1', length=1, delay_cost=1)
	S += T3T1 >= 34
	T3T1 += ADD[3]

	T3_10 = S.Task('T3_10', length=7, delay_cost=1)
	S += T3_10 >= 34
	T3_10 += MUL[0]

	T3_1_mem0 = S.Task('T3_1_mem0', length=1, delay_cost=1)
	S += T3_1_mem0 >= 34
	T3_1_mem0 += ADD_mem[0]

	T3_1_mem1 = S.Task('T3_1_mem1', length=1, delay_cost=1)
	S += T3_1_mem1 >= 34
	T3_1_mem1 += ADD_mem[2]

	NEW_A020_mem0 = S.Task('NEW_A020_mem0', length=1, delay_cost=1)
	S += NEW_A020_mem0 >= 35
	NEW_A020_mem0 += INPUT_mem_r

	NEW_A020_mem1 = S.Task('NEW_A020_mem1', length=1, delay_cost=1)
	S += NEW_A020_mem1 >= 35
	NEW_A020_mem1 += INPUT_mem_r

	NEW_A021 = S.Task('NEW_A021', length=1, delay_cost=1)
	S += NEW_A021 >= 35
	NEW_A021 += ADD[0]

	T0_0 = S.Task('T0_0', length=7, delay_cost=1)
	S += T0_0 >= 35
	T0_0 += MUL[0]

	T30_in = S.Task('T30_in', length=1, delay_cost=1)
	S += T30_in >= 35
	T30_in += MUL_in[0]

	T30_mem0 = S.Task('T30_mem0', length=1, delay_cost=1)
	S += T30_mem0 >= 35
	T30_mem0 += ADD_mem[2]

	T30_mem1 = S.Task('T30_mem1', length=1, delay_cost=1)
	S += T30_mem1 >= 35
	T30_mem1 += ADD_mem[3]

	T3_1 = S.Task('T3_1', length=1, delay_cost=1)
	S += T3_1 >= 35
	T3_1 += ADD[1]

	T50_mem0 = S.Task('T50_mem0', length=1, delay_cost=1)
	S += T50_mem0 >= 35
	T50_mem0 += MUL_mem[0]

	T50_mem1 = S.Task('T50_mem1', length=1, delay_cost=1)
	S += T50_mem1 >= 35
	T50_mem1 += MUL_mem[0]

	NEW_A020 = S.Task('NEW_A020', length=1, delay_cost=1)
	S += NEW_A020 >= 36
	NEW_A020 += ADD[2]

	T30 = S.Task('T30', length=7, delay_cost=1)
	S += T30 >= 36
	T30 += MUL[0]

	T4_10_mem0 = S.Task('T4_10_mem0', length=1, delay_cost=1)
	S += T4_10_mem0 >= 36
	T4_10_mem0 += MUL_mem[0]

	T4_10_mem1 = S.Task('T4_10_mem1', length=1, delay_cost=1)
	S += T4_10_mem1 >= 36
	T4_10_mem1 += ADD_mem[1]

	T50 = S.Task('T50', length=1, delay_cost=1)
	S += T50 >= 36
	T50 += ADD[1]

	T5_31_mem0 = S.Task('T5_31_mem0', length=1, delay_cost=1)
	S += T5_31_mem0 >= 36
	T5_31_mem0 += MUL_mem[0]

	T5_8T2_mem0 = S.Task('T5_8T2_mem0', length=1, delay_cost=1)
	S += T5_8T2_mem0 >= 36
	T5_8T2_mem0 += ADD_mem[2]

	T5_8T2_mem1 = S.Task('T5_8T2_mem1', length=1, delay_cost=1)
	S += T5_8T2_mem1 >= 36
	T5_8T2_mem1 += ADD_mem[0]

	T5_T2_in = S.Task('T5_T2_in', length=1, delay_cost=1)
	S += T5_T2_in >= 36
	T5_T2_in += MUL_in[0]

	T5_T2_mem0 = S.Task('T5_T2_mem0', length=1, delay_cost=1)
	S += T5_T2_mem0 >= 36
	T5_T2_mem0 += ADD_mem[2]

	T5_T2_mem1 = S.Task('T5_T2_mem1', length=1, delay_cost=1)
	S += T5_T2_mem1 >= 36
	T5_T2_mem1 += ADD_mem[0]

	T2_20_mem0 = S.Task('T2_20_mem0', length=1, delay_cost=1)
	S += T2_20_mem0 >= 37
	T2_20_mem0 += MUL_mem[0]

	T2_20_mem1 = S.Task('T2_20_mem1', length=1, delay_cost=1)
	S += T2_20_mem1 >= 37
	T2_20_mem1 += ADD_mem[3]

	T2_21_mem0 = S.Task('T2_21_mem0', length=1, delay_cost=1)
	S += T2_21_mem0 >= 37
	T2_21_mem0 += MUL_mem[0]

	T2_21_mem1 = S.Task('T2_21_mem1', length=1, delay_cost=1)
	S += T2_21_mem1 >= 37
	T2_21_mem1 += ADD_mem[3]

	T4_10 = S.Task('T4_10', length=1, delay_cost=1)
	S += T4_10 >= 37
	T4_10 += ADD[0]

	T5_31 = S.Task('T5_31', length=1, delay_cost=1)
	S += T5_31 >= 37
	T5_31 += ADD[1]

	T5_8T2 = S.Task('T5_8T2', length=1, delay_cost=1)
	S += T5_8T2 >= 37
	T5_8T2 += ADD[2]

	T5_T0_mem0 = S.Task('T5_T0_mem0', length=1, delay_cost=1)
	S += T5_T0_mem0 >= 37
	T5_T0_mem0 += ADD_mem[2]

	T5_T0_mem1 = S.Task('T5_T0_mem1', length=1, delay_cost=1)
	S += T5_T0_mem1 >= 37
	T5_T0_mem1 += ADD_mem[0]

	T5_T1_mem0 = S.Task('T5_T1_mem0', length=1, delay_cost=1)
	S += T5_T1_mem0 >= 37
	T5_T1_mem0 += ADD_mem[2]

	T5_T1_mem1 = S.Task('T5_T1_mem1', length=1, delay_cost=1)
	S += T5_T1_mem1 >= 37
	T5_T1_mem1 += ADD_mem[0]

	T5_T2 = S.Task('T5_T2', length=7, delay_cost=1)
	S += T5_T2 >= 37
	T5_T2 += MUL[0]

	T2_20 = S.Task('T2_20', length=1, delay_cost=1)
	S += T2_20 >= 38
	T2_20 += ADD[2]

	T2_21 = S.Task('T2_21', length=1, delay_cost=1)
	S += T2_21 >= 38
	T2_21 += ADD[3]

	T5_20_mem0 = S.Task('T5_20_mem0', length=1, delay_cost=1)
	S += T5_20_mem0 >= 38
	T5_20_mem0 += MUL_mem[0]

	T5_20_mem1 = S.Task('T5_20_mem1', length=1, delay_cost=1)
	S += T5_20_mem1 >= 38
	T5_20_mem1 += MUL_mem[0]

	T5_30_in = S.Task('T5_30_in', length=1, delay_cost=1)
	S += T5_30_in >= 38
	T5_30_in += MUL_in[0]

	T5_30_mem0 = S.Task('T5_30_mem0', length=1, delay_cost=1)
	S += T5_30_mem0 >= 38
	T5_30_mem0 += ADD_mem[0]

	T5_30_mem1 = S.Task('T5_30_mem1', length=1, delay_cost=1)
	S += T5_30_mem1 >= 38
	T5_30_mem1 += ADD_mem[3]

	T5_41_mem0 = S.Task('T5_41_mem0', length=1, delay_cost=1)
	S += T5_41_mem0 >= 38
	T5_41_mem0 += ADD_mem[1]

	T5_41_mem1 = S.Task('T5_41_mem1', length=1, delay_cost=1)
	S += T5_41_mem1 >= 38
	T5_41_mem1 += ADD_mem[1]

	T5_T0 = S.Task('T5_T0', length=1, delay_cost=1)
	S += T5_T0 >= 38
	T5_T0 += ADD[1]

	T5_T1 = S.Task('T5_T1', length=1, delay_cost=1)
	S += T5_T1 >= 38
	T5_T1 += ADD[0]

	T5_0_in = S.Task('T5_0_in', length=1, delay_cost=1)
	S += T5_0_in >= 39
	T5_0_in += MUL_in[0]

	T5_0_mem0 = S.Task('T5_0_mem0', length=1, delay_cost=1)
	S += T5_0_mem0 >= 39
	T5_0_mem0 += ADD_mem[1]

	T5_0_mem1 = S.Task('T5_0_mem1', length=1, delay_cost=1)
	S += T5_0_mem1 >= 39
	T5_0_mem1 += ADD_mem[0]

	T5_20 = S.Task('T5_20', length=1, delay_cost=1)
	S += T5_20 >= 39
	T5_20 += ADD[0]

	T5_30 = S.Task('T5_30', length=7, delay_cost=1)
	S += T5_30 >= 39
	T5_30 += MUL[0]

	T5_41 = S.Task('T5_41', length=1, delay_cost=1)
	S += T5_41 >= 39
	T5_41 += ADD[1]

	T60_mem0 = S.Task('T60_mem0', length=1, delay_cost=1)
	S += T60_mem0 >= 39
	T60_mem0 += MUL_mem[0]

	T60_mem1 = S.Task('T60_mem1', length=1, delay_cost=1)
	S += T60_mem1 >= 39
	T60_mem1 += MUL_mem[0]

	T40_mem0 = S.Task('T40_mem0', length=1, delay_cost=1)
	S += T40_mem0 >= 40
	T40_mem0 += MUL_mem[0]

	T40_mem1 = S.Task('T40_mem1', length=1, delay_cost=1)
	S += T40_mem1 >= 40
	T40_mem1 += MUL_mem[0]

	T5_0 = S.Task('T5_0', length=7, delay_cost=1)
	S += T5_0 >= 40
	T5_0 += MUL[0]

	T60 = S.Task('T60', length=1, delay_cost=1)
	S += T60 >= 40
	T60 += ADD[3]

	T40 = S.Task('T40', length=1, delay_cost=1)
	S += T40 >= 41
	T40 += ADD[1]

	T4_30_mem0 = S.Task('T4_30_mem0', length=1, delay_cost=1)
	S += T4_30_mem0 >= 41
	T4_30_mem0 += MUL_mem[0]

	T4_30_mem1 = S.Task('T4_30_mem1', length=1, delay_cost=1)
	S += T4_30_mem1 >= 41
	T4_30_mem1 += MUL_mem[0]

	T3_20_mem0 = S.Task('T3_20_mem0', length=1, delay_cost=1)
	S += T3_20_mem0 >= 42
	T3_20_mem0 += MUL_mem[0]

	T3_20_mem1 = S.Task('T3_20_mem1', length=1, delay_cost=1)
	S += T3_20_mem1 >= 42
	T3_20_mem1 += ADD_mem[2]

	T4_30 = S.Task('T4_30', length=1, delay_cost=1)
	S += T4_30 >= 42
	T4_30 += ADD[2]

	T4_50_mem0 = S.Task('T4_50_mem0', length=1, delay_cost=1)
	S += T4_50_mem0 >= 42
	T4_50_mem0 += MUL_mem[0]

	T4_50_mem1 = S.Task('T4_50_mem1', length=1, delay_cost=1)
	S += T4_50_mem1 >= 42
	T4_50_mem1 += ADD_mem[0]

	T3_0_mem0 = S.Task('T3_0_mem0', length=1, delay_cost=1)
	S += T3_0_mem0 >= 43
	T3_0_mem0 += MUL_mem[0]

	T3_0_mem1 = S.Task('T3_0_mem1', length=1, delay_cost=1)
	S += T3_0_mem1 >= 43
	T3_0_mem1 += ADD_mem[1]

	T3_20 = S.Task('T3_20', length=1, delay_cost=1)
	S += T3_20 >= 43
	T3_20 += ADD[1]

	T4_50 = S.Task('T4_50', length=1, delay_cost=1)
	S += T4_50 >= 43
	T4_50 += ADD[3]

	T5_1_mem0 = S.Task('T5_1_mem0', length=1, delay_cost=1)
	S += T5_1_mem0 >= 43
	T5_1_mem0 += MUL_mem[0]

	T3_0 = S.Task('T3_0', length=1, delay_cost=1)
	S += T3_0 >= 44
	T3_0 += ADD[1]

	T5_1 = S.Task('T5_1', length=1, delay_cost=1)
	S += T5_1 >= 44
	T5_1 += ADD[2]

	T5_11_mem0 = S.Task('T5_11_mem0', length=1, delay_cost=1)
	S += T5_11_mem0 >= 44
	T5_11_mem0 += ADD_mem[2]

	T5_11_mem1 = S.Task('T5_11_mem1', length=1, delay_cost=1)
	S += T5_11_mem1 >= 44
	T5_11_mem1 += ADD_mem[3]

	T6_0_mem0 = S.Task('T6_0_mem0', length=1, delay_cost=1)
	S += T6_0_mem0 >= 44
	T6_0_mem0 += MUL_mem[0]

	T6_0_mem1 = S.Task('T6_0_mem1', length=1, delay_cost=1)
	S += T6_0_mem1 >= 44
	T6_0_mem1 += MUL_mem[0]

	T5_11 = S.Task('T5_11', length=1, delay_cost=1)
	S += T5_11 >= 45
	T5_11 += ADD[1]

	T5_40_mem0 = S.Task('T5_40_mem0', length=1, delay_cost=1)
	S += T5_40_mem0 >= 45
	T5_40_mem0 += MUL_mem[0]

	T5_40_mem1 = S.Task('T5_40_mem1', length=1, delay_cost=1)
	S += T5_40_mem1 >= 45
	T5_40_mem1 += ADD_mem[3]

	T6_0 = S.Task('T6_0', length=1, delay_cost=1)
	S += T6_0 >= 45
	T6_0 += ADD[3]

	T5_10_mem0 = S.Task('T5_10_mem0', length=1, delay_cost=1)
	S += T5_10_mem0 >= 46
	T5_10_mem0 += MUL_mem[0]

	T5_10_mem1 = S.Task('T5_10_mem1', length=1, delay_cost=1)
	S += T5_10_mem1 >= 46
	T5_10_mem1 += ADD_mem[3]

	T5_40 = S.Task('T5_40', length=1, delay_cost=1)
	S += T5_40 >= 46
	T5_40 += ADD[2]

	T5_10 = S.Task('T5_10', length=1, delay_cost=1)
	S += T5_10 >= 47
	T5_10 += ADD[1]


	# new tasks
	T4_20 = S.Task('T4_20', length=1, delay_cost=1)
	T4_20 += alt(ADD)

	T4_20_mem0 = S.Task('T4_20_mem0', length=1, delay_cost=1)
	T4_20_mem0 += ADD_mem[0]
	S += 37<T4_20_mem0
	S += T4_20_mem0<=T4_20

	T4_20_mem1 = S.Task('T4_20_mem1', length=1, delay_cost=1)
	T4_20_mem1 += ADD_mem[1]
	S += 21<T4_20_mem1
	S += T4_20_mem1<=T4_20

	T4_21 = S.Task('T4_21', length=1, delay_cost=1)
	T4_21 += alt(ADD)

	T4_21_mem0 = S.Task('T4_21_mem0', length=1, delay_cost=1)
	T4_21_mem0 += ADD_mem[0]
	S += 37<T4_21_mem0
	S += T4_21_mem0<=T4_21

	T4_21_mem1 = S.Task('T4_21_mem1', length=1, delay_cost=1)
	T4_21_mem1 += ADD_mem[1]
	S += 21<T4_21_mem1
	S += T4_21_mem1<=T4_21

	C10 = S.Task('C10', length=1, delay_cost=1)
	C10 += alt(ADD)

	C10_mem0 = S.Task('C10_mem0', length=1, delay_cost=1)
	C10_mem0 += ADD_mem[1]
	S += 44<C10_mem0
	S += C10_mem0<=C10

	C10_mem1 = S.Task('C10_mem1', length=1, delay_cost=1)
	C10_mem1 += ADD_mem[1]
	S += 32<C10_mem1
	S += C10_mem1<=C10

	C11 = S.Task('C11', length=1, delay_cost=1)
	C11 += alt(ADD)

	C11_mem0 = S.Task('C11_mem0', length=1, delay_cost=1)
	C11_mem0 += ADD_mem[1]
	S += 35<C11_mem0
	S += C11_mem0<=C11

	C11_mem1 = S.Task('C11_mem1', length=1, delay_cost=1)
	C11_mem1 += ADD_mem[1]
	S += 31<C11_mem1
	S += C11_mem1<=C11

	C20 = S.Task('C20', length=1, delay_cost=1)
	C20 += alt(ADD)

	C20_mem0 = S.Task('C20_mem0', length=1, delay_cost=1)
	C20_mem0 += MUL_mem[0]
	S += 35<C20_mem0
	S += C20_mem0<=C20

	C20_mem1 = S.Task('C20_mem1', length=1, delay_cost=1)
	C20_mem1 += ADD_mem[1]
	S += 47<C20_mem1
	S += C20_mem1<=C20

	C21 = S.Task('C21', length=1, delay_cost=1)
	C21 += alt(ADD)

	C21_mem0 = S.Task('C21_mem0', length=1, delay_cost=1)
	C21_mem0 += ADD_mem[0]
	S += 10<C21_mem0
	S += C21_mem0<=C21

	C21_mem1 = S.Task('C21_mem1', length=1, delay_cost=1)
	C21_mem1 += ADD_mem[1]
	S += 45<C21_mem1
	S += C21_mem1<=C21

	T4_60 = S.Task('T4_60', length=1, delay_cost=1)
	T4_60 += alt(ADD)

	T4_60_mem0 = S.Task('T4_60_mem0', length=1, delay_cost=1)
	T4_60_mem0 += ADD_mem[3]
	S += 43<T4_60_mem0
	S += T4_60_mem0<=T4_60

	T4_60_mem1 = S.Task('T4_60_mem1', length=1, delay_cost=1)
	T4_60_mem1 += ADD_mem[0]
	S += 25<T4_60_mem1
	S += T4_60_mem1<=T4_60

	T4_61 = S.Task('T4_61', length=1, delay_cost=1)
	T4_61 += alt(ADD)

	T4_61_mem0 = S.Task('T4_61_mem0', length=1, delay_cost=1)
	T4_61_mem0 += ADD_mem[3]
	S += 43<T4_61_mem0
	S += T4_61_mem0<=T4_61

	T4_61_mem1 = S.Task('T4_61_mem1', length=1, delay_cost=1)
	T4_61_mem1 += ADD_mem[0]
	S += 25<T4_61_mem1
	S += T4_61_mem1<=T4_61

	C40 = S.Task('C40', length=1, delay_cost=1)
	C40 += alt(ADD)

	C40_mem0 = S.Task('C40_mem0', length=1, delay_cost=1)
	C40_mem0 += ADD_mem[1]
	S += 43<C40_mem0
	S += C40_mem0<=C40

	C40_mem1 = S.Task('C40_mem1', length=1, delay_cost=1)
	C40_mem1 += ADD_mem[2]
	S += 38<C40_mem1
	S += C40_mem1<=C40

	C41 = S.Task('C41', length=1, delay_cost=1)
	C41 += alt(ADD)

	C41_mem0 = S.Task('C41_mem0', length=1, delay_cost=1)
	C41_mem0 += ADD_mem[3]
	S += 31<C41_mem0
	S += C41_mem0<=C41

	C41_mem1 = S.Task('C41_mem1', length=1, delay_cost=1)
	C41_mem1 += ADD_mem[3]
	S += 38<C41_mem1
	S += C41_mem1<=C41

	C50 = S.Task('C50', length=1, delay_cost=1)
	C50 += alt(ADD)

	C50_mem0 = S.Task('C50_mem0', length=1, delay_cost=1)
	C50_mem0 += MUL_mem[0]
	S += 38<C50_mem0
	S += C50_mem0<=C50

	C50_mem1 = S.Task('C50_mem1', length=1, delay_cost=1)
	C50_mem1 += ADD_mem[2]
	S += 46<C50_mem1
	S += C50_mem1<=C50

	C51 = S.Task('C51', length=1, delay_cost=1)
	C51 += alt(ADD)

	C51_mem0 = S.Task('C51_mem0', length=1, delay_cost=1)
	C51_mem0 += ADD_mem[0]
	S += 11<C51_mem0
	S += C51_mem0<=C51

	C51_mem1 = S.Task('C51_mem1', length=1, delay_cost=1)
	C51_mem1 += ADD_mem[1]
	S += 39<C51_mem1
	S += C51_mem1<=C51

	C00 = S.Task('C00', length=1, delay_cost=1)
	C00 += alt(ADD)

	C00_mem0 = S.Task('C00_mem0', length=1, delay_cost=1)
	C00_mem0 += MUL_mem[0]
	S += 39<C00_mem0
	S += C00_mem0<=C00

	C00_mem1 = S.Task('C00_mem1', length=1, delay_cost=1)
	C00_mem1 += alt(ADD_mem)
	S += (T4_20*ADD[0])-1<C00_mem1*ADD_mem[0]
	S += (T4_20*ADD[1])-1<C00_mem1*ADD_mem[1]
	S += (T4_20*ADD[2])-1<C00_mem1*ADD_mem[2]
	S += (T4_20*ADD[3])-1<C00_mem1*ADD_mem[3]
	S += C00_mem1<=C00

	C01 = S.Task('C01', length=1, delay_cost=1)
	C01 += alt(ADD)

	C01_mem0 = S.Task('C01_mem0', length=1, delay_cost=1)
	C01_mem0 += ADD_mem[3]
	S += 13<C01_mem0
	S += C01_mem0<=C01

	C01_mem1 = S.Task('C01_mem1', length=1, delay_cost=1)
	C01_mem1 += alt(ADD_mem)
	S += (T4_21*ADD[0])-1<C01_mem1*ADD_mem[0]
	S += (T4_21*ADD[1])-1<C01_mem1*ADD_mem[1]
	S += (T4_21*ADD[2])-1<C01_mem1*ADD_mem[2]
	S += (T4_21*ADD[3])-1<C01_mem1*ADD_mem[3]
	S += C01_mem1<=C01

	C30 = S.Task('C30', length=1, delay_cost=1)
	C30 += alt(ADD)

	C30_mem0 = S.Task('C30_mem0', length=1, delay_cost=1)
	C30_mem0 += MUL_mem[0]
	S += 41<C30_mem0
	S += C30_mem0<=C30

	C30_mem1 = S.Task('C30_mem1', length=1, delay_cost=1)
	C30_mem1 += alt(ADD_mem)
	S += (T4_60*ADD[0])-1<C30_mem1*ADD_mem[0]
	S += (T4_60*ADD[1])-1<C30_mem1*ADD_mem[1]
	S += (T4_60*ADD[2])-1<C30_mem1*ADD_mem[2]
	S += (T4_60*ADD[3])-1<C30_mem1*ADD_mem[3]
	S += C30_mem1<=C30

	C31 = S.Task('C31', length=1, delay_cost=1)
	C31 += alt(ADD)

	C31_mem0 = S.Task('C31_mem0', length=1, delay_cost=1)
	C31_mem0 += ADD_mem[1]
	S += 12<C31_mem0
	S += C31_mem0<=C31

	C31_mem1 = S.Task('C31_mem1', length=1, delay_cost=1)
	C31_mem1 += alt(ADD_mem)
	S += (T4_61*ADD[0])-1<C31_mem1*ADD_mem[0]
	S += (T4_61*ADD[1])-1<C31_mem1*ADD_mem[1]
	S += (T4_61*ADD[2])-1<C31_mem1*ADD_mem[2]
	S += (T4_61*ADD[3])-1<C31_mem1*ADD_mem[3]
	S += C31_mem1<=C31

	C5_0 = S.Task('C5_0', length=1, delay_cost=1)
	C5_0 += alt(ADD)

	C5_0_mem0 = S.Task('C5_0_mem0', length=1, delay_cost=1)
	C5_0_mem0 += alt(ADD_mem)
	S += (C50*ADD[0])-1<C5_0_mem0*ADD_mem[0]
	S += (C50*ADD[1])-1<C5_0_mem0*ADD_mem[1]
	S += (C50*ADD[2])-1<C5_0_mem0*ADD_mem[2]
	S += (C50*ADD[3])-1<C5_0_mem0*ADD_mem[3]
	S += C5_0_mem0<=C5_0

	C5_0_mem1 = S.Task('C5_0_mem1', length=1, delay_cost=1)
	C5_0_mem1 += alt(ADD_mem)
	S += (C51*ADD[0])-1<C5_0_mem1*ADD_mem[0]
	S += (C51*ADD[1])-1<C5_0_mem1*ADD_mem[1]
	S += (C51*ADD[2])-1<C5_0_mem1*ADD_mem[2]
	S += (C51*ADD[3])-1<C5_0_mem1*ADD_mem[3]
	S += C5_0_mem1<=C5_0

	C5_1 = S.Task('C5_1', length=1, delay_cost=1)
	C5_1 += alt(ADD)

	C5_1_mem0 = S.Task('C5_1_mem0', length=1, delay_cost=1)
	C5_1_mem0 += alt(ADD_mem)
	S += (C50*ADD[0])-1<C5_1_mem0*ADD_mem[0]
	S += (C50*ADD[1])-1<C5_1_mem0*ADD_mem[1]
	S += (C50*ADD[2])-1<C5_1_mem0*ADD_mem[2]
	S += (C50*ADD[3])-1<C5_1_mem0*ADD_mem[3]
	S += C5_1_mem0<=C5_1

	C5_1_mem1 = S.Task('C5_1_mem1', length=1, delay_cost=1)
	C5_1_mem1 += alt(ADD_mem)
	S += (C51*ADD[0])-1<C5_1_mem1*ADD_mem[0]
	S += (C51*ADD[1])-1<C5_1_mem1*ADD_mem[1]
	S += (C51*ADD[2])-1<C5_1_mem1*ADD_mem[2]
	S += (C51*ADD[3])-1<C5_1_mem1*ADD_mem[3]
	S += C5_1_mem1<=C5_1

	C2_0 = S.Task('C2_0', length=1, delay_cost=1)
	C2_0 += alt(ADD)

	C2_0_mem0 = S.Task('C2_0_mem0', length=1, delay_cost=1)
	C2_0_mem0 += alt(ADD_mem)
	S += (C20*ADD[0])-1<C2_0_mem0*ADD_mem[0]
	S += (C20*ADD[1])-1<C2_0_mem0*ADD_mem[1]
	S += (C20*ADD[2])-1<C2_0_mem0*ADD_mem[2]
	S += (C20*ADD[3])-1<C2_0_mem0*ADD_mem[3]
	S += C2_0_mem0<=C2_0

	C2_0_mem1 = S.Task('C2_0_mem1', length=1, delay_cost=1)
	C2_0_mem1 += alt(ADD_mem)
	S += (C40*ADD[0])-1<C2_0_mem1*ADD_mem[0]
	S += (C40*ADD[1])-1<C2_0_mem1*ADD_mem[1]
	S += (C40*ADD[2])-1<C2_0_mem1*ADD_mem[2]
	S += (C40*ADD[3])-1<C2_0_mem1*ADD_mem[3]
	S += C2_0_mem1<=C2_0

	C2_1 = S.Task('C2_1', length=1, delay_cost=1)
	C2_1 += alt(ADD)

	C2_1_mem0 = S.Task('C2_1_mem0', length=1, delay_cost=1)
	C2_1_mem0 += alt(ADD_mem)
	S += (C21*ADD[0])-1<C2_1_mem0*ADD_mem[0]
	S += (C21*ADD[1])-1<C2_1_mem0*ADD_mem[1]
	S += (C21*ADD[2])-1<C2_1_mem0*ADD_mem[2]
	S += (C21*ADD[3])-1<C2_1_mem0*ADD_mem[3]
	S += C2_1_mem0<=C2_1

	C2_1_mem1 = S.Task('C2_1_mem1', length=1, delay_cost=1)
	C2_1_mem1 += alt(ADD_mem)
	S += (C41*ADD[0])-1<C2_1_mem1*ADD_mem[0]
	S += (C41*ADD[1])-1<C2_1_mem1*ADD_mem[1]
	S += (C41*ADD[2])-1<C2_1_mem1*ADD_mem[2]
	S += (C41*ADD[3])-1<C2_1_mem1*ADD_mem[3]
	S += C2_1_mem1<=C2_1

	C0_0 = S.Task('C0_0', length=1, delay_cost=1)
	C0_0 += alt(ADD)

	C0_0_mem0 = S.Task('C0_0_mem0', length=1, delay_cost=1)
	C0_0_mem0 += alt(ADD_mem)
	S += (C00*ADD[0])-1<C0_0_mem0*ADD_mem[0]
	S += (C00*ADD[1])-1<C0_0_mem0*ADD_mem[1]
	S += (C00*ADD[2])-1<C0_0_mem0*ADD_mem[2]
	S += (C00*ADD[3])-1<C0_0_mem0*ADD_mem[3]
	S += C0_0_mem0<=C0_0

	C0_0_mem1 = S.Task('C0_0_mem1', length=1, delay_cost=1)
	C0_0_mem1 += alt(ADD_mem)
	S += (C5_0*ADD[0])-1<C0_0_mem1*ADD_mem[0]
	S += (C5_0*ADD[1])-1<C0_0_mem1*ADD_mem[1]
	S += (C5_0*ADD[2])-1<C0_0_mem1*ADD_mem[2]
	S += (C5_0*ADD[3])-1<C0_0_mem1*ADD_mem[3]
	S += C0_0_mem1<=C0_0

	C0_1 = S.Task('C0_1', length=1, delay_cost=1)
	C0_1 += alt(ADD)

	C0_1_mem0 = S.Task('C0_1_mem0', length=1, delay_cost=1)
	C0_1_mem0 += alt(ADD_mem)
	S += (C01*ADD[0])-1<C0_1_mem0*ADD_mem[0]
	S += (C01*ADD[1])-1<C0_1_mem0*ADD_mem[1]
	S += (C01*ADD[2])-1<C0_1_mem0*ADD_mem[2]
	S += (C01*ADD[3])-1<C0_1_mem0*ADD_mem[3]
	S += C0_1_mem0<=C0_1

	C0_1_mem1 = S.Task('C0_1_mem1', length=1, delay_cost=1)
	C0_1_mem1 += alt(ADD_mem)
	S += (C5_1*ADD[0])-1<C0_1_mem1*ADD_mem[0]
	S += (C5_1*ADD[1])-1<C0_1_mem1*ADD_mem[1]
	S += (C5_1*ADD[2])-1<C0_1_mem1*ADD_mem[2]
	S += (C5_1*ADD[3])-1<C0_1_mem1*ADD_mem[3]
	S += C0_1_mem1<=C0_1

	C1_0 = S.Task('C1_0', length=1, delay_cost=1)
	C1_0 += alt(ADD)

	C1_0_mem0 = S.Task('C1_0_mem0', length=1, delay_cost=1)
	C1_0_mem0 += alt(ADD_mem)
	S += (C10*ADD[0])-1<C1_0_mem0*ADD_mem[0]
	S += (C10*ADD[1])-1<C1_0_mem0*ADD_mem[1]
	S += (C10*ADD[2])-1<C1_0_mem0*ADD_mem[2]
	S += (C10*ADD[3])-1<C1_0_mem0*ADD_mem[3]
	S += C1_0_mem0<=C1_0

	C1_0_mem1 = S.Task('C1_0_mem1', length=1, delay_cost=1)
	C1_0_mem1 += alt(ADD_mem)
	S += (C30*ADD[0])-1<C1_0_mem1*ADD_mem[0]
	S += (C30*ADD[1])-1<C1_0_mem1*ADD_mem[1]
	S += (C30*ADD[2])-1<C1_0_mem1*ADD_mem[2]
	S += (C30*ADD[3])-1<C1_0_mem1*ADD_mem[3]
	S += C1_0_mem1<=C1_0

	C1_1 = S.Task('C1_1', length=1, delay_cost=1)
	C1_1 += alt(ADD)

	C1_1_mem0 = S.Task('C1_1_mem0', length=1, delay_cost=1)
	C1_1_mem0 += alt(ADD_mem)
	S += (C11*ADD[0])-1<C1_1_mem0*ADD_mem[0]
	S += (C11*ADD[1])-1<C1_1_mem0*ADD_mem[1]
	S += (C11*ADD[2])-1<C1_1_mem0*ADD_mem[2]
	S += (C11*ADD[3])-1<C1_1_mem0*ADD_mem[3]
	S += C1_1_mem0<=C1_1

	C1_1_mem1 = S.Task('C1_1_mem1', length=1, delay_cost=1)
	C1_1_mem1 += alt(ADD_mem)
	S += (C31*ADD[0])-1<C1_1_mem1*ADD_mem[0]
	S += (C31*ADD[1])-1<C1_1_mem1*ADD_mem[1]
	S += (C31*ADD[2])-1<C1_1_mem1*ADD_mem[2]
	S += (C31*ADD[3])-1<C1_1_mem1*ADD_mem[3]
	S += C1_1_mem1<=C1_1

	T2_3T0 = S.Task('T2_3T0', length=1, delay_cost=1)
	T2_3T0 += alt(ADD)

	T2_3T0_mem0 = S.Task('T2_3T0_mem0', length=1, delay_cost=1)
	T2_3T0_mem0 += alt(ADD_mem)
	S += (C2_0*ADD[0])-1<T2_3T0_mem0*ADD_mem[0]
	S += (C2_0*ADD[1])-1<T2_3T0_mem0*ADD_mem[1]
	S += (C2_0*ADD[2])-1<T2_3T0_mem0*ADD_mem[2]
	S += (C2_0*ADD[3])-1<T2_3T0_mem0*ADD_mem[3]
	S += T2_3T0_mem0<=T2_3T0

	T2_3T0_mem1 = S.Task('T2_3T0_mem1', length=1, delay_cost=1)
	T2_3T0_mem1 += alt(ADD_mem)
	S += (C2_1*ADD[0])-1<T2_3T0_mem1*ADD_mem[0]
	S += (C2_1*ADD[1])-1<T2_3T0_mem1*ADD_mem[1]
	S += (C2_1*ADD[2])-1<T2_3T0_mem1*ADD_mem[2]
	S += (C2_1*ADD[3])-1<T2_3T0_mem1*ADD_mem[3]
	S += T2_3T0_mem1<=T2_3T0

	T2_3T1 = S.Task('T2_3T1', length=1, delay_cost=1)
	T2_3T1 += alt(ADD)

	T2_3T1_mem0 = S.Task('T2_3T1_mem0', length=1, delay_cost=1)
	T2_3T1_mem0 += alt(ADD_mem)
	S += (C2_0*ADD[0])-1<T2_3T1_mem0*ADD_mem[0]
	S += (C2_0*ADD[1])-1<T2_3T1_mem0*ADD_mem[1]
	S += (C2_0*ADD[2])-1<T2_3T1_mem0*ADD_mem[2]
	S += (C2_0*ADD[3])-1<T2_3T1_mem0*ADD_mem[3]
	S += T2_3T1_mem0<=T2_3T1

	T2_3T1_mem1 = S.Task('T2_3T1_mem1', length=1, delay_cost=1)
	T2_3T1_mem1 += alt(ADD_mem)
	S += (C2_1*ADD[0])-1<T2_3T1_mem1*ADD_mem[0]
	S += (C2_1*ADD[1])-1<T2_3T1_mem1*ADD_mem[1]
	S += (C2_1*ADD[2])-1<T2_3T1_mem1*ADD_mem[2]
	S += (C2_1*ADD[3])-1<T2_3T1_mem1*ADD_mem[3]
	S += T2_3T1_mem1<=T2_3T1

	T2_3T2_in = S.Task('T2_3T2_in', length=1, delay_cost=1)
	T2_3T2_in += alt(MUL_in)
	T2_3T2 = S.Task('T2_3T2', length=7, delay_cost=1)
	T2_3T2 += alt(MUL)
	S+=T2_3T2>=T2_3T2_in

	T2_3T2_mem0 = S.Task('T2_3T2_mem0', length=1, delay_cost=1)
	T2_3T2_mem0 += alt(ADD_mem)
	S += (C2_0*ADD[0])-1<T2_3T2_mem0*ADD_mem[0]
	S += (C2_0*ADD[1])-1<T2_3T2_mem0*ADD_mem[1]
	S += (C2_0*ADD[2])-1<T2_3T2_mem0*ADD_mem[2]
	S += (C2_0*ADD[3])-1<T2_3T2_mem0*ADD_mem[3]
	S += T2_3T2_mem0<=T2_3T2

	T2_3T2_mem1 = S.Task('T2_3T2_mem1', length=1, delay_cost=1)
	T2_3T2_mem1 += alt(ADD_mem)
	S += (C2_1*ADD[0])-1<T2_3T2_mem1*ADD_mem[0]
	S += (C2_1*ADD[1])-1<T2_3T2_mem1*ADD_mem[1]
	S += (C2_1*ADD[2])-1<T2_3T2_mem1*ADD_mem[2]
	S += (C2_1*ADD[3])-1<T2_3T2_mem1*ADD_mem[3]
	S += T2_3T2_mem1<=T2_3T2

	T4_7T3 = S.Task('T4_7T3', length=1, delay_cost=1)
	T4_7T3 += alt(ADD)

	T4_7T3_mem0 = S.Task('T4_7T3_mem0', length=1, delay_cost=1)
	T4_7T3_mem0 += alt(ADD_mem)
	S += (C2_0*ADD[0])-1<T4_7T3_mem0*ADD_mem[0]
	S += (C2_0*ADD[1])-1<T4_7T3_mem0*ADD_mem[1]
	S += (C2_0*ADD[2])-1<T4_7T3_mem0*ADD_mem[2]
	S += (C2_0*ADD[3])-1<T4_7T3_mem0*ADD_mem[3]
	S += T4_7T3_mem0<=T4_7T3

	T4_7T3_mem1 = S.Task('T4_7T3_mem1', length=1, delay_cost=1)
	T4_7T3_mem1 += alt(ADD_mem)
	S += (C2_1*ADD[0])-1<T4_7T3_mem1*ADD_mem[0]
	S += (C2_1*ADD[1])-1<T4_7T3_mem1*ADD_mem[1]
	S += (C2_1*ADD[2])-1<T4_7T3_mem1*ADD_mem[2]
	S += (C2_1*ADD[3])-1<T4_7T3_mem1*ADD_mem[3]
	S += T4_7T3_mem1<=T4_7T3

	T5_5T2 = S.Task('T5_5T2', length=1, delay_cost=1)
	T5_5T2 += alt(ADD)

	T5_5T2_mem0 = S.Task('T5_5T2_mem0', length=1, delay_cost=1)
	T5_5T2_mem0 += alt(ADD_mem)
	S += (C2_0*ADD[0])-1<T5_5T2_mem0*ADD_mem[0]
	S += (C2_0*ADD[1])-1<T5_5T2_mem0*ADD_mem[1]
	S += (C2_0*ADD[2])-1<T5_5T2_mem0*ADD_mem[2]
	S += (C2_0*ADD[3])-1<T5_5T2_mem0*ADD_mem[3]
	S += T5_5T2_mem0<=T5_5T2

	T5_5T2_mem1 = S.Task('T5_5T2_mem1', length=1, delay_cost=1)
	T5_5T2_mem1 += alt(ADD_mem)
	S += (C2_1*ADD[0])-1<T5_5T2_mem1*ADD_mem[0]
	S += (C2_1*ADD[1])-1<T5_5T2_mem1*ADD_mem[1]
	S += (C2_1*ADD[2])-1<T5_5T2_mem1*ADD_mem[2]
	S += (C2_1*ADD[3])-1<T5_5T2_mem1*ADD_mem[3]
	S += T5_5T2_mem1<=T5_5T2

	T3_4T3 = S.Task('T3_4T3', length=1, delay_cost=1)
	T3_4T3 += alt(ADD)

	T3_4T3_mem0 = S.Task('T3_4T3_mem0', length=1, delay_cost=1)
	T3_4T3_mem0 += alt(ADD_mem)
	S += (C2_0*ADD[0])-1<T3_4T3_mem0*ADD_mem[0]
	S += (C2_0*ADD[1])-1<T3_4T3_mem0*ADD_mem[1]
	S += (C2_0*ADD[2])-1<T3_4T3_mem0*ADD_mem[2]
	S += (C2_0*ADD[3])-1<T3_4T3_mem0*ADD_mem[3]
	S += T3_4T3_mem0<=T3_4T3

	T3_4T3_mem1 = S.Task('T3_4T3_mem1', length=1, delay_cost=1)
	T3_4T3_mem1 += alt(ADD_mem)
	S += (C2_1*ADD[0])-1<T3_4T3_mem1*ADD_mem[0]
	S += (C2_1*ADD[1])-1<T3_4T3_mem1*ADD_mem[1]
	S += (C2_1*ADD[2])-1<T3_4T3_mem1*ADD_mem[2]
	S += (C2_1*ADD[3])-1<T3_4T3_mem1*ADD_mem[3]
	S += T3_4T3_mem1<=T3_4T3

	T0_1T0 = S.Task('T0_1T0', length=1, delay_cost=1)
	T0_1T0 += alt(ADD)

	T0_1T0_mem0 = S.Task('T0_1T0_mem0', length=1, delay_cost=1)
	T0_1T0_mem0 += alt(ADD_mem)
	S += (C0_0*ADD[0])-1<T0_1T0_mem0*ADD_mem[0]
	S += (C0_0*ADD[1])-1<T0_1T0_mem0*ADD_mem[1]
	S += (C0_0*ADD[2])-1<T0_1T0_mem0*ADD_mem[2]
	S += (C0_0*ADD[3])-1<T0_1T0_mem0*ADD_mem[3]
	S += T0_1T0_mem0<=T0_1T0

	T0_1T0_mem1 = S.Task('T0_1T0_mem1', length=1, delay_cost=1)
	T0_1T0_mem1 += alt(ADD_mem)
	S += (C0_1*ADD[0])-1<T0_1T0_mem1*ADD_mem[0]
	S += (C0_1*ADD[1])-1<T0_1T0_mem1*ADD_mem[1]
	S += (C0_1*ADD[2])-1<T0_1T0_mem1*ADD_mem[2]
	S += (C0_1*ADD[3])-1<T0_1T0_mem1*ADD_mem[3]
	S += T0_1T0_mem1<=T0_1T0

	T0_1T1 = S.Task('T0_1T1', length=1, delay_cost=1)
	T0_1T1 += alt(ADD)

	T0_1T1_mem0 = S.Task('T0_1T1_mem0', length=1, delay_cost=1)
	T0_1T1_mem0 += alt(ADD_mem)
	S += (C0_0*ADD[0])-1<T0_1T1_mem0*ADD_mem[0]
	S += (C0_0*ADD[1])-1<T0_1T1_mem0*ADD_mem[1]
	S += (C0_0*ADD[2])-1<T0_1T1_mem0*ADD_mem[2]
	S += (C0_0*ADD[3])-1<T0_1T1_mem0*ADD_mem[3]
	S += T0_1T1_mem0<=T0_1T1

	T0_1T1_mem1 = S.Task('T0_1T1_mem1', length=1, delay_cost=1)
	T0_1T1_mem1 += alt(ADD_mem)
	S += (C0_1*ADD[0])-1<T0_1T1_mem1*ADD_mem[0]
	S += (C0_1*ADD[1])-1<T0_1T1_mem1*ADD_mem[1]
	S += (C0_1*ADD[2])-1<T0_1T1_mem1*ADD_mem[2]
	S += (C0_1*ADD[3])-1<T0_1T1_mem1*ADD_mem[3]
	S += T0_1T1_mem1<=T0_1T1

	T0_1T2_in = S.Task('T0_1T2_in', length=1, delay_cost=1)
	T0_1T2_in += alt(MUL_in)
	T0_1T2 = S.Task('T0_1T2', length=7, delay_cost=1)
	T0_1T2 += alt(MUL)
	S+=T0_1T2>=T0_1T2_in

	T0_1T2_mem0 = S.Task('T0_1T2_mem0', length=1, delay_cost=1)
	T0_1T2_mem0 += alt(ADD_mem)
	S += (C0_0*ADD[0])-1<T0_1T2_mem0*ADD_mem[0]
	S += (C0_0*ADD[1])-1<T0_1T2_mem0*ADD_mem[1]
	S += (C0_0*ADD[2])-1<T0_1T2_mem0*ADD_mem[2]
	S += (C0_0*ADD[3])-1<T0_1T2_mem0*ADD_mem[3]
	S += T0_1T2_mem0<=T0_1T2

	T0_1T2_mem1 = S.Task('T0_1T2_mem1', length=1, delay_cost=1)
	T0_1T2_mem1 += alt(ADD_mem)
	S += (C0_1*ADD[0])-1<T0_1T2_mem1*ADD_mem[0]
	S += (C0_1*ADD[1])-1<T0_1T2_mem1*ADD_mem[1]
	S += (C0_1*ADD[2])-1<T0_1T2_mem1*ADD_mem[2]
	S += (C0_1*ADD[3])-1<T0_1T2_mem1*ADD_mem[3]
	S += T0_1T2_mem1<=T0_1T2

	T1_1T0 = S.Task('T1_1T0', length=1, delay_cost=1)
	T1_1T0 += alt(ADD)

	T1_1T0_mem0 = S.Task('T1_1T0_mem0', length=1, delay_cost=1)
	T1_1T0_mem0 += alt(ADD_mem)
	S += (C1_0*ADD[0])-1<T1_1T0_mem0*ADD_mem[0]
	S += (C1_0*ADD[1])-1<T1_1T0_mem0*ADD_mem[1]
	S += (C1_0*ADD[2])-1<T1_1T0_mem0*ADD_mem[2]
	S += (C1_0*ADD[3])-1<T1_1T0_mem0*ADD_mem[3]
	S += T1_1T0_mem0<=T1_1T0

	T1_1T0_mem1 = S.Task('T1_1T0_mem1', length=1, delay_cost=1)
	T1_1T0_mem1 += alt(ADD_mem)
	S += (C1_1*ADD[0])-1<T1_1T0_mem1*ADD_mem[0]
	S += (C1_1*ADD[1])-1<T1_1T0_mem1*ADD_mem[1]
	S += (C1_1*ADD[2])-1<T1_1T0_mem1*ADD_mem[2]
	S += (C1_1*ADD[3])-1<T1_1T0_mem1*ADD_mem[3]
	S += T1_1T0_mem1<=T1_1T0

	T1_1T1 = S.Task('T1_1T1', length=1, delay_cost=1)
	T1_1T1 += alt(ADD)

	T1_1T1_mem0 = S.Task('T1_1T1_mem0', length=1, delay_cost=1)
	T1_1T1_mem0 += alt(ADD_mem)
	S += (C1_0*ADD[0])-1<T1_1T1_mem0*ADD_mem[0]
	S += (C1_0*ADD[1])-1<T1_1T1_mem0*ADD_mem[1]
	S += (C1_0*ADD[2])-1<T1_1T1_mem0*ADD_mem[2]
	S += (C1_0*ADD[3])-1<T1_1T1_mem0*ADD_mem[3]
	S += T1_1T1_mem0<=T1_1T1

	T1_1T1_mem1 = S.Task('T1_1T1_mem1', length=1, delay_cost=1)
	T1_1T1_mem1 += alt(ADD_mem)
	S += (C1_1*ADD[0])-1<T1_1T1_mem1*ADD_mem[0]
	S += (C1_1*ADD[1])-1<T1_1T1_mem1*ADD_mem[1]
	S += (C1_1*ADD[2])-1<T1_1T1_mem1*ADD_mem[2]
	S += (C1_1*ADD[3])-1<T1_1T1_mem1*ADD_mem[3]
	S += T1_1T1_mem1<=T1_1T1

	T1_1T2_in = S.Task('T1_1T2_in', length=1, delay_cost=1)
	T1_1T2_in += alt(MUL_in)
	T1_1T2 = S.Task('T1_1T2', length=7, delay_cost=1)
	T1_1T2 += alt(MUL)
	S+=T1_1T2>=T1_1T2_in

	T1_1T2_mem0 = S.Task('T1_1T2_mem0', length=1, delay_cost=1)
	T1_1T2_mem0 += alt(ADD_mem)
	S += (C1_0*ADD[0])-1<T1_1T2_mem0*ADD_mem[0]
	S += (C1_0*ADD[1])-1<T1_1T2_mem0*ADD_mem[1]
	S += (C1_0*ADD[2])-1<T1_1T2_mem0*ADD_mem[2]
	S += (C1_0*ADD[3])-1<T1_1T2_mem0*ADD_mem[3]
	S += T1_1T2_mem0<=T1_1T2

	T1_1T2_mem1 = S.Task('T1_1T2_mem1', length=1, delay_cost=1)
	T1_1T2_mem1 += alt(ADD_mem)
	S += (C1_1*ADD[0])-1<T1_1T2_mem1*ADD_mem[0]
	S += (C1_1*ADD[1])-1<T1_1T2_mem1*ADD_mem[1]
	S += (C1_1*ADD[2])-1<T1_1T2_mem1*ADD_mem[2]
	S += (C1_1*ADD[3])-1<T1_1T2_mem1*ADD_mem[3]
	S += T1_1T2_mem1<=T1_1T2

	T2_30_in = S.Task('T2_30_in', length=1, delay_cost=1)
	T2_30_in += alt(MUL_in)
	T2_30 = S.Task('T2_30', length=7, delay_cost=1)
	T2_30 += alt(MUL)
	S+=T2_30>=T2_30_in

	T2_30_mem0 = S.Task('T2_30_mem0', length=1, delay_cost=1)
	T2_30_mem0 += alt(ADD_mem)
	S += (T2_3T0*ADD[0])-1<T2_30_mem0*ADD_mem[0]
	S += (T2_3T0*ADD[1])-1<T2_30_mem0*ADD_mem[1]
	S += (T2_3T0*ADD[2])-1<T2_30_mem0*ADD_mem[2]
	S += (T2_3T0*ADD[3])-1<T2_30_mem0*ADD_mem[3]
	S += T2_30_mem0<=T2_30

	T2_30_mem1 = S.Task('T2_30_mem1', length=1, delay_cost=1)
	T2_30_mem1 += alt(ADD_mem)
	S += (T2_3T1*ADD[0])-1<T2_30_mem1*ADD_mem[0]
	S += (T2_3T1*ADD[1])-1<T2_30_mem1*ADD_mem[1]
	S += (T2_3T1*ADD[2])-1<T2_30_mem1*ADD_mem[2]
	S += (T2_3T1*ADD[3])-1<T2_30_mem1*ADD_mem[3]
	S += T2_30_mem1<=T2_30

	T2_31 = S.Task('T2_31', length=1, delay_cost=1)
	T2_31 += alt(ADD)

	T2_31_mem0 = S.Task('T2_31_mem0', length=1, delay_cost=1)
	T2_31_mem0 += alt(MUL_mem)
	S += (T2_3T2*MUL[0])-1<T2_31_mem0*MUL_mem[0]
	S += T2_31_mem0<=T2_31

	T3_3T0_in = S.Task('T3_3T0_in', length=1, delay_cost=1)
	T3_3T0_in += alt(MUL_in)
	T3_3T0 = S.Task('T3_3T0', length=7, delay_cost=1)
	T3_3T0 += alt(MUL)
	S+=T3_3T0>=T3_3T0_in

	T3_3T0_mem0 = S.Task('T3_3T0_mem0', length=1, delay_cost=1)
	T3_3T0_mem0 += alt(ADD_mem)
	S += (C0_0*ADD[0])-1<T3_3T0_mem0*ADD_mem[0]
	S += (C0_0*ADD[1])-1<T3_3T0_mem0*ADD_mem[1]
	S += (C0_0*ADD[2])-1<T3_3T0_mem0*ADD_mem[2]
	S += (C0_0*ADD[3])-1<T3_3T0_mem0*ADD_mem[3]
	S += T3_3T0_mem0<=T3_3T0

	T3_3T0_mem1 = S.Task('T3_3T0_mem1', length=1, delay_cost=1)
	T3_3T0_mem1 += alt(ADD_mem)
	S += (C1_0*ADD[0])-1<T3_3T0_mem1*ADD_mem[0]
	S += (C1_0*ADD[1])-1<T3_3T0_mem1*ADD_mem[1]
	S += (C1_0*ADD[2])-1<T3_3T0_mem1*ADD_mem[2]
	S += (C1_0*ADD[3])-1<T3_3T0_mem1*ADD_mem[3]
	S += T3_3T0_mem1<=T3_3T0

	T3_3T1_in = S.Task('T3_3T1_in', length=1, delay_cost=1)
	T3_3T1_in += alt(MUL_in)
	T3_3T1 = S.Task('T3_3T1', length=7, delay_cost=1)
	T3_3T1 += alt(MUL)
	S+=T3_3T1>=T3_3T1_in

	T3_3T1_mem0 = S.Task('T3_3T1_mem0', length=1, delay_cost=1)
	T3_3T1_mem0 += alt(ADD_mem)
	S += (C0_1*ADD[0])-1<T3_3T1_mem0*ADD_mem[0]
	S += (C0_1*ADD[1])-1<T3_3T1_mem0*ADD_mem[1]
	S += (C0_1*ADD[2])-1<T3_3T1_mem0*ADD_mem[2]
	S += (C0_1*ADD[3])-1<T3_3T1_mem0*ADD_mem[3]
	S += T3_3T1_mem0<=T3_3T1

	T3_3T1_mem1 = S.Task('T3_3T1_mem1', length=1, delay_cost=1)
	T3_3T1_mem1 += alt(ADD_mem)
	S += (C1_1*ADD[0])-1<T3_3T1_mem1*ADD_mem[0]
	S += (C1_1*ADD[1])-1<T3_3T1_mem1*ADD_mem[1]
	S += (C1_1*ADD[2])-1<T3_3T1_mem1*ADD_mem[2]
	S += (C1_1*ADD[3])-1<T3_3T1_mem1*ADD_mem[3]
	S += T3_3T1_mem1<=T3_3T1

	T3_3T2 = S.Task('T3_3T2', length=1, delay_cost=1)
	T3_3T2 += alt(ADD)

	T3_3T2_mem0 = S.Task('T3_3T2_mem0', length=1, delay_cost=1)
	T3_3T2_mem0 += alt(ADD_mem)
	S += (C0_0*ADD[0])-1<T3_3T2_mem0*ADD_mem[0]
	S += (C0_0*ADD[1])-1<T3_3T2_mem0*ADD_mem[1]
	S += (C0_0*ADD[2])-1<T3_3T2_mem0*ADD_mem[2]
	S += (C0_0*ADD[3])-1<T3_3T2_mem0*ADD_mem[3]
	S += T3_3T2_mem0<=T3_3T2

	T3_3T2_mem1 = S.Task('T3_3T2_mem1', length=1, delay_cost=1)
	T3_3T2_mem1 += alt(ADD_mem)
	S += (C0_1*ADD[0])-1<T3_3T2_mem1*ADD_mem[0]
	S += (C0_1*ADD[1])-1<T3_3T2_mem1*ADD_mem[1]
	S += (C0_1*ADD[2])-1<T3_3T2_mem1*ADD_mem[2]
	S += (C0_1*ADD[3])-1<T3_3T2_mem1*ADD_mem[3]
	S += T3_3T2_mem1<=T3_3T2

	T3_3T3 = S.Task('T3_3T3', length=1, delay_cost=1)
	T3_3T3 += alt(ADD)

	T3_3T3_mem0 = S.Task('T3_3T3_mem0', length=1, delay_cost=1)
	T3_3T3_mem0 += alt(ADD_mem)
	S += (C1_0*ADD[0])-1<T3_3T3_mem0*ADD_mem[0]
	S += (C1_0*ADD[1])-1<T3_3T3_mem0*ADD_mem[1]
	S += (C1_0*ADD[2])-1<T3_3T3_mem0*ADD_mem[2]
	S += (C1_0*ADD[3])-1<T3_3T3_mem0*ADD_mem[3]
	S += T3_3T3_mem0<=T3_3T3

	T3_3T3_mem1 = S.Task('T3_3T3_mem1', length=1, delay_cost=1)
	T3_3T3_mem1 += alt(ADD_mem)
	S += (C1_1*ADD[0])-1<T3_3T3_mem1*ADD_mem[0]
	S += (C1_1*ADD[1])-1<T3_3T3_mem1*ADD_mem[1]
	S += (C1_1*ADD[2])-1<T3_3T3_mem1*ADD_mem[2]
	S += (C1_1*ADD[3])-1<T3_3T3_mem1*ADD_mem[3]
	S += T3_3T3_mem1<=T3_3T3

	T4_7T0_in = S.Task('T4_7T0_in', length=1, delay_cost=1)
	T4_7T0_in += alt(MUL_in)
	T4_7T0 = S.Task('T4_7T0', length=7, delay_cost=1)
	T4_7T0 += alt(MUL)
	S+=T4_7T0>=T4_7T0_in

	T4_7T0_mem0 = S.Task('T4_7T0_mem0', length=1, delay_cost=1)
	T4_7T0_mem0 += alt(ADD_mem)
	S += (C1_0*ADD[0])-1<T4_7T0_mem0*ADD_mem[0]
	S += (C1_0*ADD[1])-1<T4_7T0_mem0*ADD_mem[1]
	S += (C1_0*ADD[2])-1<T4_7T0_mem0*ADD_mem[2]
	S += (C1_0*ADD[3])-1<T4_7T0_mem0*ADD_mem[3]
	S += T4_7T0_mem0<=T4_7T0

	T4_7T0_mem1 = S.Task('T4_7T0_mem1', length=1, delay_cost=1)
	T4_7T0_mem1 += alt(ADD_mem)
	S += (C2_0*ADD[0])-1<T4_7T0_mem1*ADD_mem[0]
	S += (C2_0*ADD[1])-1<T4_7T0_mem1*ADD_mem[1]
	S += (C2_0*ADD[2])-1<T4_7T0_mem1*ADD_mem[2]
	S += (C2_0*ADD[3])-1<T4_7T0_mem1*ADD_mem[3]
	S += T4_7T0_mem1<=T4_7T0

	T4_7T1_in = S.Task('T4_7T1_in', length=1, delay_cost=1)
	T4_7T1_in += alt(MUL_in)
	T4_7T1 = S.Task('T4_7T1', length=7, delay_cost=1)
	T4_7T1 += alt(MUL)
	S+=T4_7T1>=T4_7T1_in

	T4_7T1_mem0 = S.Task('T4_7T1_mem0', length=1, delay_cost=1)
	T4_7T1_mem0 += alt(ADD_mem)
	S += (C1_1*ADD[0])-1<T4_7T1_mem0*ADD_mem[0]
	S += (C1_1*ADD[1])-1<T4_7T1_mem0*ADD_mem[1]
	S += (C1_1*ADD[2])-1<T4_7T1_mem0*ADD_mem[2]
	S += (C1_1*ADD[3])-1<T4_7T1_mem0*ADD_mem[3]
	S += T4_7T1_mem0<=T4_7T1

	T4_7T1_mem1 = S.Task('T4_7T1_mem1', length=1, delay_cost=1)
	T4_7T1_mem1 += alt(ADD_mem)
	S += (C2_1*ADD[0])-1<T4_7T1_mem1*ADD_mem[0]
	S += (C2_1*ADD[1])-1<T4_7T1_mem1*ADD_mem[1]
	S += (C2_1*ADD[2])-1<T4_7T1_mem1*ADD_mem[2]
	S += (C2_1*ADD[3])-1<T4_7T1_mem1*ADD_mem[3]
	S += T4_7T1_mem1<=T4_7T1

	T4_7T2 = S.Task('T4_7T2', length=1, delay_cost=1)
	T4_7T2 += alt(ADD)

	T4_7T2_mem0 = S.Task('T4_7T2_mem0', length=1, delay_cost=1)
	T4_7T2_mem0 += alt(ADD_mem)
	S += (C1_0*ADD[0])-1<T4_7T2_mem0*ADD_mem[0]
	S += (C1_0*ADD[1])-1<T4_7T2_mem0*ADD_mem[1]
	S += (C1_0*ADD[2])-1<T4_7T2_mem0*ADD_mem[2]
	S += (C1_0*ADD[3])-1<T4_7T2_mem0*ADD_mem[3]
	S += T4_7T2_mem0<=T4_7T2

	T4_7T2_mem1 = S.Task('T4_7T2_mem1', length=1, delay_cost=1)
	T4_7T2_mem1 += alt(ADD_mem)
	S += (C1_1*ADD[0])-1<T4_7T2_mem1*ADD_mem[0]
	S += (C1_1*ADD[1])-1<T4_7T2_mem1*ADD_mem[1]
	S += (C1_1*ADD[2])-1<T4_7T2_mem1*ADD_mem[2]
	S += (C1_1*ADD[3])-1<T4_7T2_mem1*ADD_mem[3]
	S += T4_7T2_mem1<=T4_7T2

	T5_5T0_in = S.Task('T5_5T0_in', length=1, delay_cost=1)
	T5_5T0_in += alt(MUL_in)
	T5_5T0 = S.Task('T5_5T0', length=7, delay_cost=1)
	T5_5T0 += alt(MUL)
	S+=T5_5T0>=T5_5T0_in

	T5_5T0_mem0 = S.Task('T5_5T0_mem0', length=1, delay_cost=1)
	T5_5T0_mem0 += alt(ADD_mem)
	S += (C2_0*ADD[0])-1<T5_5T0_mem0*ADD_mem[0]
	S += (C2_0*ADD[1])-1<T5_5T0_mem0*ADD_mem[1]
	S += (C2_0*ADD[2])-1<T5_5T0_mem0*ADD_mem[2]
	S += (C2_0*ADD[3])-1<T5_5T0_mem0*ADD_mem[3]
	S += T5_5T0_mem0<=T5_5T0

	T5_5T0_mem1 = S.Task('T5_5T0_mem1', length=1, delay_cost=1)
	T5_5T0_mem1 += alt(ADD_mem)
	S += (C0_0*ADD[0])-1<T5_5T0_mem1*ADD_mem[0]
	S += (C0_0*ADD[1])-1<T5_5T0_mem1*ADD_mem[1]
	S += (C0_0*ADD[2])-1<T5_5T0_mem1*ADD_mem[2]
	S += (C0_0*ADD[3])-1<T5_5T0_mem1*ADD_mem[3]
	S += T5_5T0_mem1<=T5_5T0

	T5_5T1_in = S.Task('T5_5T1_in', length=1, delay_cost=1)
	T5_5T1_in += alt(MUL_in)
	T5_5T1 = S.Task('T5_5T1', length=7, delay_cost=1)
	T5_5T1 += alt(MUL)
	S+=T5_5T1>=T5_5T1_in

	T5_5T1_mem0 = S.Task('T5_5T1_mem0', length=1, delay_cost=1)
	T5_5T1_mem0 += alt(ADD_mem)
	S += (C2_1*ADD[0])-1<T5_5T1_mem0*ADD_mem[0]
	S += (C2_1*ADD[1])-1<T5_5T1_mem0*ADD_mem[1]
	S += (C2_1*ADD[2])-1<T5_5T1_mem0*ADD_mem[2]
	S += (C2_1*ADD[3])-1<T5_5T1_mem0*ADD_mem[3]
	S += T5_5T1_mem0<=T5_5T1

	T5_5T1_mem1 = S.Task('T5_5T1_mem1', length=1, delay_cost=1)
	T5_5T1_mem1 += alt(ADD_mem)
	S += (C0_1*ADD[0])-1<T5_5T1_mem1*ADD_mem[0]
	S += (C0_1*ADD[1])-1<T5_5T1_mem1*ADD_mem[1]
	S += (C0_1*ADD[2])-1<T5_5T1_mem1*ADD_mem[2]
	S += (C0_1*ADD[3])-1<T5_5T1_mem1*ADD_mem[3]
	S += T5_5T1_mem1<=T5_5T1

	T5_5T3 = S.Task('T5_5T3', length=1, delay_cost=1)
	T5_5T3 += alt(ADD)

	T5_5T3_mem0 = S.Task('T5_5T3_mem0', length=1, delay_cost=1)
	T5_5T3_mem0 += alt(ADD_mem)
	S += (C0_0*ADD[0])-1<T5_5T3_mem0*ADD_mem[0]
	S += (C0_0*ADD[1])-1<T5_5T3_mem0*ADD_mem[1]
	S += (C0_0*ADD[2])-1<T5_5T3_mem0*ADD_mem[2]
	S += (C0_0*ADD[3])-1<T5_5T3_mem0*ADD_mem[3]
	S += T5_5T3_mem0<=T5_5T3

	T5_5T3_mem1 = S.Task('T5_5T3_mem1', length=1, delay_cost=1)
	T5_5T3_mem1 += alt(ADD_mem)
	S += (C0_1*ADD[0])-1<T5_5T3_mem1*ADD_mem[0]
	S += (C0_1*ADD[1])-1<T5_5T3_mem1*ADD_mem[1]
	S += (C0_1*ADD[2])-1<T5_5T3_mem1*ADD_mem[2]
	S += (C0_1*ADD[3])-1<T5_5T3_mem1*ADD_mem[3]
	S += T5_5T3_mem1<=T5_5T3

	T4_9T3 = S.Task('T4_9T3', length=1, delay_cost=1)
	T4_9T3 += alt(ADD)

	T4_9T3_mem0 = S.Task('T4_9T3_mem0', length=1, delay_cost=1)
	T4_9T3_mem0 += alt(ADD_mem)
	S += (C1_0*ADD[0])-1<T4_9T3_mem0*ADD_mem[0]
	S += (C1_0*ADD[1])-1<T4_9T3_mem0*ADD_mem[1]
	S += (C1_0*ADD[2])-1<T4_9T3_mem0*ADD_mem[2]
	S += (C1_0*ADD[3])-1<T4_9T3_mem0*ADD_mem[3]
	S += T4_9T3_mem0<=T4_9T3

	T4_9T3_mem1 = S.Task('T4_9T3_mem1', length=1, delay_cost=1)
	T4_9T3_mem1 += alt(ADD_mem)
	S += (C1_1*ADD[0])-1<T4_9T3_mem1*ADD_mem[0]
	S += (C1_1*ADD[1])-1<T4_9T3_mem1*ADD_mem[1]
	S += (C1_1*ADD[2])-1<T4_9T3_mem1*ADD_mem[2]
	S += (C1_1*ADD[3])-1<T4_9T3_mem1*ADD_mem[3]
	S += T4_9T3_mem1<=T4_9T3

	T5_6T3 = S.Task('T5_6T3', length=1, delay_cost=1)
	T5_6T3 += alt(ADD)

	T5_6T3_mem0 = S.Task('T5_6T3_mem0', length=1, delay_cost=1)
	T5_6T3_mem0 += alt(ADD_mem)
	S += (C0_0*ADD[0])-1<T5_6T3_mem0*ADD_mem[0]
	S += (C0_0*ADD[1])-1<T5_6T3_mem0*ADD_mem[1]
	S += (C0_0*ADD[2])-1<T5_6T3_mem0*ADD_mem[2]
	S += (C0_0*ADD[3])-1<T5_6T3_mem0*ADD_mem[3]
	S += T5_6T3_mem0<=T5_6T3

	T5_6T3_mem1 = S.Task('T5_6T3_mem1', length=1, delay_cost=1)
	T5_6T3_mem1 += alt(ADD_mem)
	S += (C0_1*ADD[0])-1<T5_6T3_mem1*ADD_mem[0]
	S += (C0_1*ADD[1])-1<T5_6T3_mem1*ADD_mem[1]
	S += (C0_1*ADD[2])-1<T5_6T3_mem1*ADD_mem[2]
	S += (C0_1*ADD[3])-1<T5_6T3_mem1*ADD_mem[3]
	S += T5_6T3_mem1<=T5_6T3

	solvers.mip.solve(S,msg=1,kind='CPLEX', time_limit=3600)

	solution = [['hoge']*len(S.solution()[1]) for i in range(len(S.solution()))]
	for i in range(len(S.solution())):
		for j in range(len(S.solution()[i])):
			solution[i][j]=str(S.solution()[i][j])
	print(solution)

	cycles = int(solution[-1][3])

	pic_file_name = "inv_mul1_add4/inv_mul1_add4_3.png"
	if(S.solution() != []):
		plotters.matplotlib.plot(S,img_filename=pic_file_name, vertical_text=True, fig_size=(cycles*0.25+3, 5), show_task_labels=False)

	return solution

if __name__ == "__main__":
	solution = solve_inv_mul1_add4_3(0, 0)
